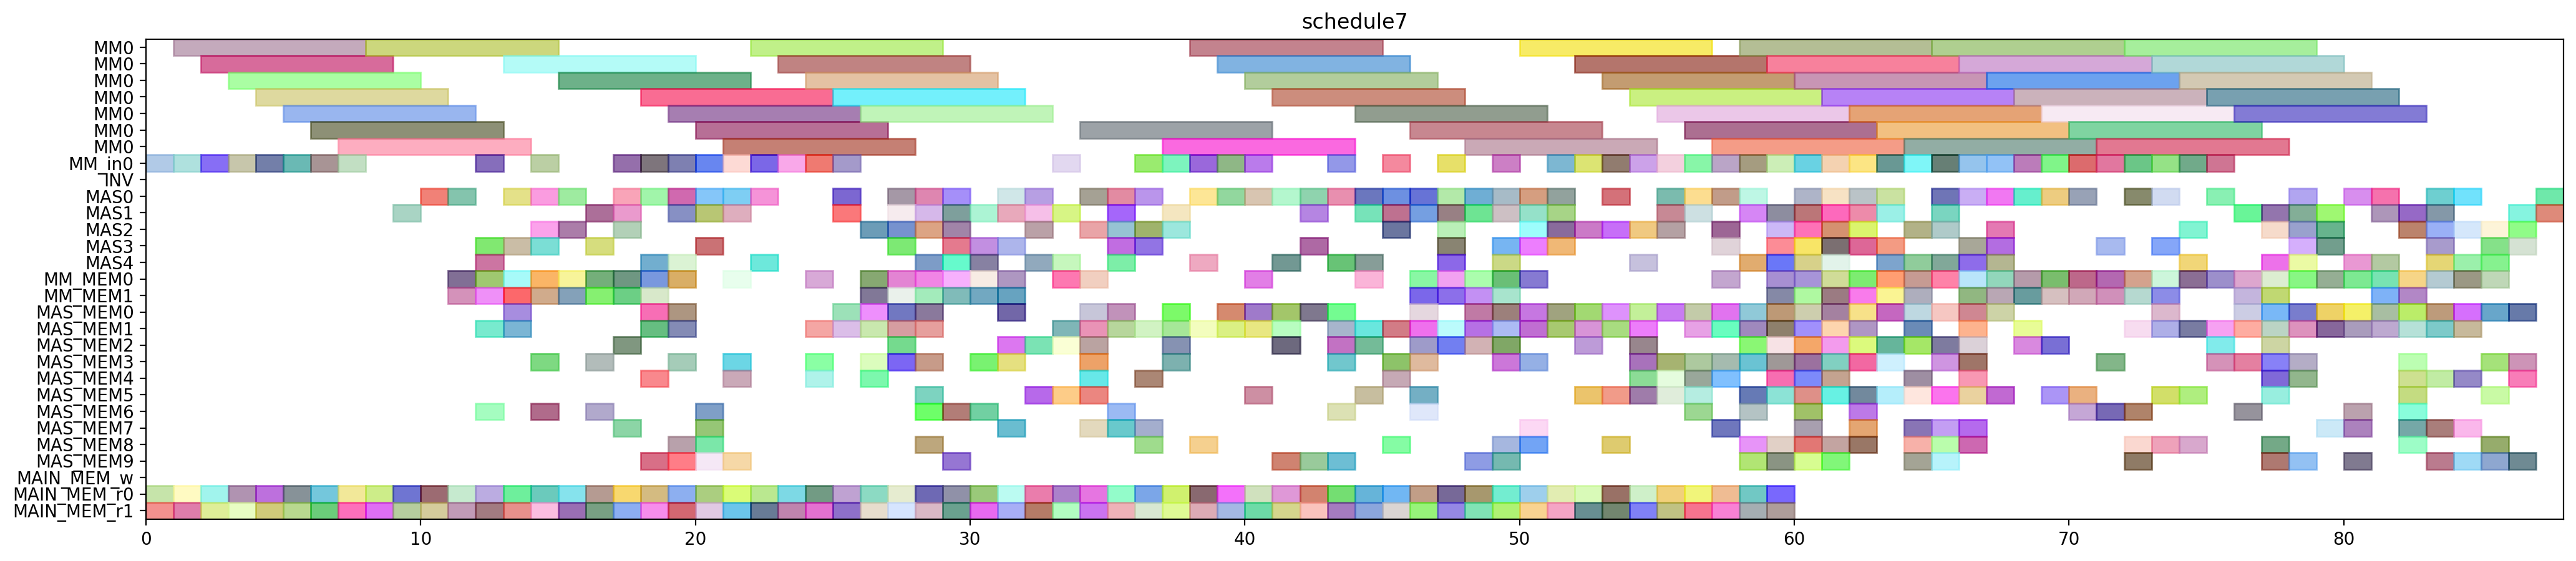

This chart was generated by the following Python code:
from pyschedule import Scenario, solvers, plotters, alt


def solve():
	horizon = 174
	S = Scenario("schedule7", horizon=horizon)

	# resource
	MM = S.Resources('MM', num=1, size=7)
	MM_in = S.Resources('MM_in', num=1)
	INV = S.Resource('INV')
	MAS = S.Resources('MAS', num=5, size=1, periods=range(1, horizon))
	MM_MEM = S.Resources('MM_MEM', num=2)
	MAS_MEM = S.Resources('MAS_MEM', num=10)
	MAIN_MEM_w = S.Resource('MAIN_MEM_w', size=1)
	MAIN_MEM_r = S.Resources('MAIN_MEM_r', num=2)

	# result of previous scheduling
	c_t1_t1_t1_in = S.Task('c_t1_t1_t1_in', length=1, delay_cost=1)
	S += c_t1_t1_t1_in >= 0
	c_t1_t1_t1_in += MM_in[0]

	c_t1_t1_t1_mem0 = S.Task('c_t1_t1_t1_mem0', length=1, delay_cost=1)
	S += c_t1_t1_t1_mem0 >= 0
	c_t1_t1_t1_mem0 += MAIN_MEM_r[0]

	c_t1_t1_t1_mem1 = S.Task('c_t1_t1_t1_mem1', length=1, delay_cost=1)
	S += c_t1_t1_t1_mem1 >= 0
	c_t1_t1_t1_mem1 += MAIN_MEM_r[1]

	c_t0_t0_t0_in = S.Task('c_t0_t0_t0_in', length=1, delay_cost=1)
	S += c_t0_t0_t0_in >= 1
	c_t0_t0_t0_in += MM_in[0]

	c_t0_t0_t0_mem0 = S.Task('c_t0_t0_t0_mem0', length=1, delay_cost=1)
	S += c_t0_t0_t0_mem0 >= 1
	c_t0_t0_t0_mem0 += MAIN_MEM_r[0]

	c_t0_t0_t0_mem1 = S.Task('c_t0_t0_t0_mem1', length=1, delay_cost=1)
	S += c_t0_t0_t0_mem1 >= 1
	c_t0_t0_t0_mem1 += MAIN_MEM_r[1]

	c_t1_t1_t1 = S.Task('c_t1_t1_t1', length=7, delay_cost=1)
	S += c_t1_t1_t1 >= 1
	c_t1_t1_t1 += MM[0]

	c_t0_t0_t0 = S.Task('c_t0_t0_t0', length=7, delay_cost=1)
	S += c_t0_t0_t0 >= 2
	c_t0_t0_t0 += MM[0]

	c_t0_t1_t1_in = S.Task('c_t0_t1_t1_in', length=1, delay_cost=1)
	S += c_t0_t1_t1_in >= 2
	c_t0_t1_t1_in += MM_in[0]

	c_t0_t1_t1_mem0 = S.Task('c_t0_t1_t1_mem0', length=1, delay_cost=1)
	S += c_t0_t1_t1_mem0 >= 2
	c_t0_t1_t1_mem0 += MAIN_MEM_r[0]

	c_t0_t1_t1_mem1 = S.Task('c_t0_t1_t1_mem1', length=1, delay_cost=1)
	S += c_t0_t1_t1_mem1 >= 2
	c_t0_t1_t1_mem1 += MAIN_MEM_r[1]

	c_t0_t1_t1 = S.Task('c_t0_t1_t1', length=7, delay_cost=1)
	S += c_t0_t1_t1 >= 3
	c_t0_t1_t1 += MM[0]

	c_t1_t0_t0_in = S.Task('c_t1_t0_t0_in', length=1, delay_cost=1)
	S += c_t1_t0_t0_in >= 3
	c_t1_t0_t0_in += MM_in[0]

	c_t1_t0_t0_mem0 = S.Task('c_t1_t0_t0_mem0', length=1, delay_cost=1)
	S += c_t1_t0_t0_mem0 >= 3
	c_t1_t0_t0_mem0 += MAIN_MEM_r[0]

	c_t1_t0_t0_mem1 = S.Task('c_t1_t0_t0_mem1', length=1, delay_cost=1)
	S += c_t1_t0_t0_mem1 >= 3
	c_t1_t0_t0_mem1 += MAIN_MEM_r[1]

	c_t0_t0_t1_in = S.Task('c_t0_t0_t1_in', length=1, delay_cost=1)
	S += c_t0_t0_t1_in >= 4
	c_t0_t0_t1_in += MM_in[0]

	c_t0_t0_t1_mem0 = S.Task('c_t0_t0_t1_mem0', length=1, delay_cost=1)
	S += c_t0_t0_t1_mem0 >= 4
	c_t0_t0_t1_mem0 += MAIN_MEM_r[0]

	c_t0_t0_t1_mem1 = S.Task('c_t0_t0_t1_mem1', length=1, delay_cost=1)
	S += c_t0_t0_t1_mem1 >= 4
	c_t0_t0_t1_mem1 += MAIN_MEM_r[1]

	c_t1_t0_t0 = S.Task('c_t1_t0_t0', length=7, delay_cost=1)
	S += c_t1_t0_t0 >= 4
	c_t1_t0_t0 += MM[0]

	c_t0_t0_t1 = S.Task('c_t0_t0_t1', length=7, delay_cost=1)
	S += c_t0_t0_t1 >= 5
	c_t0_t0_t1 += MM[0]

	c_t1_t1_t0_in = S.Task('c_t1_t1_t0_in', length=1, delay_cost=1)
	S += c_t1_t1_t0_in >= 5
	c_t1_t1_t0_in += MM_in[0]

	c_t1_t1_t0_mem0 = S.Task('c_t1_t1_t0_mem0', length=1, delay_cost=1)
	S += c_t1_t1_t0_mem0 >= 5
	c_t1_t1_t0_mem0 += MAIN_MEM_r[0]

	c_t1_t1_t0_mem1 = S.Task('c_t1_t1_t0_mem1', length=1, delay_cost=1)
	S += c_t1_t1_t0_mem1 >= 5
	c_t1_t1_t0_mem1 += MAIN_MEM_r[1]

	c_t1_t0_t1_in = S.Task('c_t1_t0_t1_in', length=1, delay_cost=1)
	S += c_t1_t0_t1_in >= 6
	c_t1_t0_t1_in += MM_in[0]

	c_t1_t0_t1_mem0 = S.Task('c_t1_t0_t1_mem0', length=1, delay_cost=1)
	S += c_t1_t0_t1_mem0 >= 6
	c_t1_t0_t1_mem0 += MAIN_MEM_r[0]

	c_t1_t0_t1_mem1 = S.Task('c_t1_t0_t1_mem1', length=1, delay_cost=1)
	S += c_t1_t0_t1_mem1 >= 6
	c_t1_t0_t1_mem1 += MAIN_MEM_r[1]

	c_t1_t1_t0 = S.Task('c_t1_t1_t0', length=7, delay_cost=1)
	S += c_t1_t1_t0 >= 6
	c_t1_t1_t0 += MM[0]

	c_t0_t1_t0_in = S.Task('c_t0_t1_t0_in', length=1, delay_cost=1)
	S += c_t0_t1_t0_in >= 7
	c_t0_t1_t0_in += MM_in[0]

	c_t0_t1_t0_mem0 = S.Task('c_t0_t1_t0_mem0', length=1, delay_cost=1)
	S += c_t0_t1_t0_mem0 >= 7
	c_t0_t1_t0_mem0 += MAIN_MEM_r[0]

	c_t0_t1_t0_mem1 = S.Task('c_t0_t1_t0_mem1', length=1, delay_cost=1)
	S += c_t0_t1_t0_mem1 >= 7
	c_t0_t1_t0_mem1 += MAIN_MEM_r[1]

	c_t1_t0_t1 = S.Task('c_t1_t0_t1', length=7, delay_cost=1)
	S += c_t1_t0_t1 >= 7
	c_t1_t0_t1 += MM[0]

	c_t0_t0_t3_mem0 = S.Task('c_t0_t0_t3_mem0', length=1, delay_cost=1)
	S += c_t0_t0_t3_mem0 >= 8
	c_t0_t0_t3_mem0 += MAIN_MEM_r[0]

	c_t0_t0_t3_mem1 = S.Task('c_t0_t0_t3_mem1', length=1, delay_cost=1)
	S += c_t0_t0_t3_mem1 >= 8
	c_t0_t0_t3_mem1 += MAIN_MEM_r[1]

	c_t0_t1_t0 = S.Task('c_t0_t1_t0', length=7, delay_cost=1)
	S += c_t0_t1_t0 >= 8
	c_t0_t1_t0 += MM[0]

	c_t0_t0_t3 = S.Task('c_t0_t0_t3', length=1, delay_cost=1)
	S += c_t0_t0_t3 >= 9
	c_t0_t0_t3 += MAS[1]

	c_t0_t21_mem0 = S.Task('c_t0_t21_mem0', length=1, delay_cost=1)
	S += c_t0_t21_mem0 >= 9
	c_t0_t21_mem0 += MAIN_MEM_r[0]

	c_t0_t21_mem1 = S.Task('c_t0_t21_mem1', length=1, delay_cost=1)
	S += c_t0_t21_mem1 >= 9
	c_t0_t21_mem1 += MAIN_MEM_r[1]

	c_t0_t21 = S.Task('c_t0_t21', length=1, delay_cost=1)
	S += c_t0_t21 >= 10
	c_t0_t21 += MAS[0]

	c_t1_t1_t3_mem0 = S.Task('c_t1_t1_t3_mem0', length=1, delay_cost=1)
	S += c_t1_t1_t3_mem0 >= 10
	c_t1_t1_t3_mem0 += MAIN_MEM_r[0]

	c_t1_t1_t3_mem1 = S.Task('c_t1_t1_t3_mem1', length=1, delay_cost=1)
	S += c_t1_t1_t3_mem1 >= 10
	c_t1_t1_t3_mem1 += MAIN_MEM_r[1]

	c_t0_t0_t5_mem0 = S.Task('c_t0_t0_t5_mem0', length=1, delay_cost=1)
	S += c_t0_t0_t5_mem0 >= 11
	c_t0_t0_t5_mem0 += MM_MEM[0]

	c_t0_t0_t5_mem1 = S.Task('c_t0_t0_t5_mem1', length=1, delay_cost=1)
	S += c_t0_t0_t5_mem1 >= 11
	c_t0_t0_t5_mem1 += MM_MEM[1]

	c_t1_t1_t2_mem0 = S.Task('c_t1_t1_t2_mem0', length=1, delay_cost=1)
	S += c_t1_t1_t2_mem0 >= 11
	c_t1_t1_t2_mem0 += MAIN_MEM_r[0]

	c_t1_t1_t2_mem1 = S.Task('c_t1_t1_t2_mem1', length=1, delay_cost=1)
	S += c_t1_t1_t2_mem1 >= 11
	c_t1_t1_t2_mem1 += MAIN_MEM_r[1]

	c_t1_t1_t3 = S.Task('c_t1_t1_t3', length=1, delay_cost=1)
	S += c_t1_t1_t3 >= 11
	c_t1_t1_t3 += MAS[0]

	c_t0_t00_mem0 = S.Task('c_t0_t00_mem0', length=1, delay_cost=1)
	S += c_t0_t00_mem0 >= 12
	c_t0_t00_mem0 += MM_MEM[0]

	c_t0_t00_mem1 = S.Task('c_t0_t00_mem1', length=1, delay_cost=1)
	S += c_t0_t00_mem1 >= 12
	c_t0_t00_mem1 += MM_MEM[1]

	c_t0_t0_t5 = S.Task('c_t0_t0_t5', length=1, delay_cost=1)
	S += c_t0_t0_t5 >= 12
	c_t0_t0_t5 += MAS[4]

	c_t0_t20_mem0 = S.Task('c_t0_t20_mem0', length=1, delay_cost=1)
	S += c_t0_t20_mem0 >= 12
	c_t0_t20_mem0 += MAIN_MEM_r[0]

	c_t0_t20_mem1 = S.Task('c_t0_t20_mem1', length=1, delay_cost=1)
	S += c_t0_t20_mem1 >= 12
	c_t0_t20_mem1 += MAIN_MEM_r[1]

	c_t1_t1_t2 = S.Task('c_t1_t1_t2', length=1, delay_cost=1)
	S += c_t1_t1_t2 >= 12
	c_t1_t1_t2 += MAS[3]

	c_t1_t1_t4_in = S.Task('c_t1_t1_t4_in', length=1, delay_cost=1)
	S += c_t1_t1_t4_in >= 12
	c_t1_t1_t4_in += MM_in[0]

	c_t1_t1_t4_mem0 = S.Task('c_t1_t1_t4_mem0', length=1, delay_cost=1)
	S += c_t1_t1_t4_mem0 >= 12
	c_t1_t1_t4_mem0 += MAS_MEM[6]

	c_t1_t1_t4_mem1 = S.Task('c_t1_t1_t4_mem1', length=1, delay_cost=1)
	S += c_t1_t1_t4_mem1 >= 12
	c_t1_t1_t4_mem1 += MAS_MEM[1]

	c_t0_t00 = S.Task('c_t0_t00', length=1, delay_cost=1)
	S += c_t0_t00 >= 13
	c_t0_t00 += MAS[3]

	c_t0_t0_t2_mem0 = S.Task('c_t0_t0_t2_mem0', length=1, delay_cost=1)
	S += c_t0_t0_t2_mem0 >= 13
	c_t0_t0_t2_mem0 += MAIN_MEM_r[0]

	c_t0_t0_t2_mem1 = S.Task('c_t0_t0_t2_mem1', length=1, delay_cost=1)
	S += c_t0_t0_t2_mem1 >= 13
	c_t0_t0_t2_mem1 += MAIN_MEM_r[1]

	c_t0_t20 = S.Task('c_t0_t20', length=1, delay_cost=1)
	S += c_t0_t20 >= 13
	c_t0_t20 += MAS[0]

	c_t0_t4_t2_mem0 = S.Task('c_t0_t4_t2_mem0', length=1, delay_cost=1)
	S += c_t0_t4_t2_mem0 >= 13
	c_t0_t4_t2_mem0 += MAS_MEM[0]

	c_t0_t4_t2_mem1 = S.Task('c_t0_t4_t2_mem1', length=1, delay_cost=1)
	S += c_t0_t4_t2_mem1 >= 13
	c_t0_t4_t2_mem1 += MAS_MEM[1]

	c_t1_t00_mem0 = S.Task('c_t1_t00_mem0', length=1, delay_cost=1)
	S += c_t1_t00_mem0 >= 13
	c_t1_t00_mem0 += MM_MEM[0]

	c_t1_t00_mem1 = S.Task('c_t1_t00_mem1', length=1, delay_cost=1)
	S += c_t1_t00_mem1 >= 13
	c_t1_t00_mem1 += MM_MEM[1]

	c_t1_t1_t4 = S.Task('c_t1_t1_t4', length=7, delay_cost=1)
	S += c_t1_t1_t4 >= 13
	c_t1_t1_t4 += MM[0]

	c_t0_t0_t2 = S.Task('c_t0_t0_t2', length=1, delay_cost=1)
	S += c_t0_t0_t2 >= 14
	c_t0_t0_t2 += MAS[3]

	c_t0_t0_t4_in = S.Task('c_t0_t0_t4_in', length=1, delay_cost=1)
	S += c_t0_t0_t4_in >= 14
	c_t0_t0_t4_in += MM_in[0]

	c_t0_t0_t4_mem0 = S.Task('c_t0_t0_t4_mem0', length=1, delay_cost=1)
	S += c_t0_t0_t4_mem0 >= 14
	c_t0_t0_t4_mem0 += MAS_MEM[6]

	c_t0_t0_t4_mem1 = S.Task('c_t0_t0_t4_mem1', length=1, delay_cost=1)
	S += c_t0_t0_t4_mem1 >= 14
	c_t0_t0_t4_mem1 += MAS_MEM[3]

	c_t0_t1_t5_mem0 = S.Task('c_t0_t1_t5_mem0', length=1, delay_cost=1)
	S += c_t0_t1_t5_mem0 >= 14
	c_t0_t1_t5_mem0 += MM_MEM[0]

	c_t0_t1_t5_mem1 = S.Task('c_t0_t1_t5_mem1', length=1, delay_cost=1)
	S += c_t0_t1_t5_mem1 >= 14
	c_t0_t1_t5_mem1 += MM_MEM[1]

	c_t0_t4_t2 = S.Task('c_t0_t4_t2', length=1, delay_cost=1)
	S += c_t0_t4_t2 >= 14
	c_t0_t4_t2 += MAS[0]

	c_t1_t00 = S.Task('c_t1_t00', length=1, delay_cost=1)
	S += c_t1_t00 >= 14
	c_t1_t00 += MAS[2]

	c_t1_t0_t2_mem0 = S.Task('c_t1_t0_t2_mem0', length=1, delay_cost=1)
	S += c_t1_t0_t2_mem0 >= 14
	c_t1_t0_t2_mem0 += MAIN_MEM_r[0]

	c_t1_t0_t2_mem1 = S.Task('c_t1_t0_t2_mem1', length=1, delay_cost=1)
	S += c_t1_t0_t2_mem1 >= 14
	c_t1_t0_t2_mem1 += MAIN_MEM_r[1]

	c_t0_t0_t4 = S.Task('c_t0_t0_t4', length=7, delay_cost=1)
	S += c_t0_t0_t4 >= 15
	c_t0_t0_t4 += MM[0]

	c_t0_t10_mem0 = S.Task('c_t0_t10_mem0', length=1, delay_cost=1)
	S += c_t0_t10_mem0 >= 15
	c_t0_t10_mem0 += MM_MEM[0]

	c_t0_t10_mem1 = S.Task('c_t0_t10_mem1', length=1, delay_cost=1)
	S += c_t0_t10_mem1 >= 15
	c_t0_t10_mem1 += MM_MEM[1]

	c_t0_t1_t3_mem0 = S.Task('c_t0_t1_t3_mem0', length=1, delay_cost=1)
	S += c_t0_t1_t3_mem0 >= 15
	c_t0_t1_t3_mem0 += MAIN_MEM_r[0]

	c_t0_t1_t3_mem1 = S.Task('c_t0_t1_t3_mem1', length=1, delay_cost=1)
	S += c_t0_t1_t3_mem1 >= 15
	c_t0_t1_t3_mem1 += MAIN_MEM_r[1]

	c_t0_t1_t5 = S.Task('c_t0_t1_t5', length=1, delay_cost=1)
	S += c_t0_t1_t5 >= 15
	c_t0_t1_t5 += MAS[0]

	c_t1_t0_t2 = S.Task('c_t1_t0_t2', length=1, delay_cost=1)
	S += c_t1_t0_t2 >= 15
	c_t1_t0_t2 += MAS[2]

	c_t0_t10 = S.Task('c_t0_t10', length=1, delay_cost=1)
	S += c_t0_t10 >= 16
	c_t0_t10 += MAS[1]

	c_t0_t1_t2_mem0 = S.Task('c_t0_t1_t2_mem0', length=1, delay_cost=1)
	S += c_t0_t1_t2_mem0 >= 16
	c_t0_t1_t2_mem0 += MAIN_MEM_r[0]

	c_t0_t1_t2_mem1 = S.Task('c_t0_t1_t2_mem1', length=1, delay_cost=1)
	S += c_t0_t1_t2_mem1 >= 16
	c_t0_t1_t2_mem1 += MAIN_MEM_r[1]

	c_t0_t1_t3 = S.Task('c_t0_t1_t3', length=1, delay_cost=1)
	S += c_t0_t1_t3 >= 16
	c_t0_t1_t3 += MAS[3]

	c_t0_t50_mem0 = S.Task('c_t0_t50_mem0', length=1, delay_cost=1)
	S += c_t0_t50_mem0 >= 16
	c_t0_t50_mem0 += MAS_MEM[6]

	c_t0_t50_mem1 = S.Task('c_t0_t50_mem1', length=1, delay_cost=1)
	S += c_t0_t50_mem1 >= 16
	c_t0_t50_mem1 += MAS_MEM[3]

	c_t1_t0_t5_mem0 = S.Task('c_t1_t0_t5_mem0', length=1, delay_cost=1)
	S += c_t1_t0_t5_mem0 >= 16
	c_t1_t0_t5_mem0 += MM_MEM[0]

	c_t1_t0_t5_mem1 = S.Task('c_t1_t0_t5_mem1', length=1, delay_cost=1)
	S += c_t1_t0_t5_mem1 >= 16
	c_t1_t0_t5_mem1 += MM_MEM[1]

	c_t0_t1_t2 = S.Task('c_t0_t1_t2', length=1, delay_cost=1)
	S += c_t0_t1_t2 >= 17
	c_t0_t1_t2 += MAS[1]

	c_t0_t1_t4_in = S.Task('c_t0_t1_t4_in', length=1, delay_cost=1)
	S += c_t0_t1_t4_in >= 17
	c_t0_t1_t4_in += MM_in[0]

	c_t0_t1_t4_mem0 = S.Task('c_t0_t1_t4_mem0', length=1, delay_cost=1)
	S += c_t0_t1_t4_mem0 >= 17
	c_t0_t1_t4_mem0 += MAS_MEM[2]

	c_t0_t1_t4_mem1 = S.Task('c_t0_t1_t4_mem1', length=1, delay_cost=1)
	S += c_t0_t1_t4_mem1 >= 17
	c_t0_t1_t4_mem1 += MAS_MEM[7]

	c_t0_t31_mem0 = S.Task('c_t0_t31_mem0', length=1, delay_cost=1)
	S += c_t0_t31_mem0 >= 17
	c_t0_t31_mem0 += MAIN_MEM_r[0]

	c_t0_t31_mem1 = S.Task('c_t0_t31_mem1', length=1, delay_cost=1)
	S += c_t0_t31_mem1 >= 17
	c_t0_t31_mem1 += MAIN_MEM_r[1]

	c_t0_t50 = S.Task('c_t0_t50', length=1, delay_cost=1)
	S += c_t0_t50 >= 17
	c_t0_t50 += MAS[0]

	c_t1_t0_t5 = S.Task('c_t1_t0_t5', length=1, delay_cost=1)
	S += c_t1_t0_t5 >= 17
	c_t1_t0_t5 += MAS[2]

	c_t1_t10_mem0 = S.Task('c_t1_t10_mem0', length=1, delay_cost=1)
	S += c_t1_t10_mem0 >= 17
	c_t1_t10_mem0 += MM_MEM[0]

	c_t1_t10_mem1 = S.Task('c_t1_t10_mem1', length=1, delay_cost=1)
	S += c_t1_t10_mem1 >= 17
	c_t1_t10_mem1 += MM_MEM[1]

	c_t0_t1_t4 = S.Task('c_t0_t1_t4', length=7, delay_cost=1)
	S += c_t0_t1_t4 >= 18
	c_t0_t1_t4 += MM[0]

	c_t0_t30_mem0 = S.Task('c_t0_t30_mem0', length=1, delay_cost=1)
	S += c_t0_t30_mem0 >= 18
	c_t0_t30_mem0 += MAIN_MEM_r[0]

	c_t0_t30_mem1 = S.Task('c_t0_t30_mem1', length=1, delay_cost=1)
	S += c_t0_t30_mem1 >= 18
	c_t0_t30_mem1 += MAIN_MEM_r[1]

	c_t0_t31 = S.Task('c_t0_t31', length=1, delay_cost=1)
	S += c_t0_t31 >= 18
	c_t0_t31 += MAS[0]

	c_t0_t4_t1_in = S.Task('c_t0_t4_t1_in', length=1, delay_cost=1)
	S += c_t0_t4_t1_in >= 18
	c_t0_t4_t1_in += MM_in[0]

	c_t0_t4_t1_mem0 = S.Task('c_t0_t4_t1_mem0', length=1, delay_cost=1)
	S += c_t0_t4_t1_mem0 >= 18
	c_t0_t4_t1_mem0 += MAS_MEM[0]

	c_t0_t4_t1_mem1 = S.Task('c_t0_t4_t1_mem1', length=1, delay_cost=1)
	S += c_t0_t4_t1_mem1 >= 18
	c_t0_t4_t1_mem1 += MAS_MEM[1]

	c_t1_t10 = S.Task('c_t1_t10', length=1, delay_cost=1)
	S += c_t1_t10 >= 18
	c_t1_t10 += MAS[4]

	c_t1_t1_t5_mem0 = S.Task('c_t1_t1_t5_mem0', length=1, delay_cost=1)
	S += c_t1_t1_t5_mem0 >= 18
	c_t1_t1_t5_mem0 += MM_MEM[0]

	c_t1_t1_t5_mem1 = S.Task('c_t1_t1_t5_mem1', length=1, delay_cost=1)
	S += c_t1_t1_t5_mem1 >= 18
	c_t1_t1_t5_mem1 += MM_MEM[1]

	c_t1_t50_mem0 = S.Task('c_t1_t50_mem0', length=1, delay_cost=1)
	S += c_t1_t50_mem0 >= 18
	c_t1_t50_mem0 += MAS_MEM[4]

	c_t1_t50_mem1 = S.Task('c_t1_t50_mem1', length=1, delay_cost=1)
	S += c_t1_t50_mem1 >= 18
	c_t1_t50_mem1 += MAS_MEM[9]

	c_t0_t30 = S.Task('c_t0_t30', length=1, delay_cost=1)
	S += c_t0_t30 >= 19
	c_t0_t30 += MAS[4]

	c_t0_t4_t0_in = S.Task('c_t0_t4_t0_in', length=1, delay_cost=1)
	S += c_t0_t4_t0_in >= 19
	c_t0_t4_t0_in += MM_in[0]

	c_t0_t4_t0_mem0 = S.Task('c_t0_t4_t0_mem0', length=1, delay_cost=1)
	S += c_t0_t4_t0_mem0 >= 19
	c_t0_t4_t0_mem0 += MAS_MEM[0]

	c_t0_t4_t0_mem1 = S.Task('c_t0_t4_t0_mem1', length=1, delay_cost=1)
	S += c_t0_t4_t0_mem1 >= 19
	c_t0_t4_t0_mem1 += MAS_MEM[9]

	c_t0_t4_t1 = S.Task('c_t0_t4_t1', length=7, delay_cost=1)
	S += c_t0_t4_t1 >= 19
	c_t0_t4_t1 += MM[0]

	c_t0_t4_t3_mem0 = S.Task('c_t0_t4_t3_mem0', length=1, delay_cost=1)
	S += c_t0_t4_t3_mem0 >= 19
	c_t0_t4_t3_mem0 += MAS_MEM[8]

	c_t0_t4_t3_mem1 = S.Task('c_t0_t4_t3_mem1', length=1, delay_cost=1)
	S += c_t0_t4_t3_mem1 >= 19
	c_t0_t4_t3_mem1 += MAS_MEM[1]

	c_t1_t0_t3_mem0 = S.Task('c_t1_t0_t3_mem0', length=1, delay_cost=1)
	S += c_t1_t0_t3_mem0 >= 19
	c_t1_t0_t3_mem0 += MAIN_MEM_r[0]

	c_t1_t0_t3_mem1 = S.Task('c_t1_t0_t3_mem1', length=1, delay_cost=1)
	S += c_t1_t0_t3_mem1 >= 19
	c_t1_t0_t3_mem1 += MAIN_MEM_r[1]

	c_t1_t11_mem0 = S.Task('c_t1_t11_mem0', length=1, delay_cost=1)
	S += c_t1_t11_mem0 >= 19
	c_t1_t11_mem0 += MM_MEM[0]

	c_t1_t11_mem1 = S.Task('c_t1_t11_mem1', length=1, delay_cost=1)
	S += c_t1_t11_mem1 >= 19
	c_t1_t11_mem1 += MAS_MEM[3]

	c_t1_t1_t5 = S.Task('c_t1_t1_t5', length=1, delay_cost=1)
	S += c_t1_t1_t5 >= 19
	c_t1_t1_t5 += MAS[1]

	c_t1_t50 = S.Task('c_t1_t50', length=1, delay_cost=1)
	S += c_t1_t50 >= 19
	c_t1_t50 += MAS[0]

	c_t0_t4_t0 = S.Task('c_t0_t4_t0', length=7, delay_cost=1)
	S += c_t0_t4_t0 >= 20
	c_t0_t4_t0 += MM[0]

	c_t0_t4_t3 = S.Task('c_t0_t4_t3', length=1, delay_cost=1)
	S += c_t0_t4_t3 >= 20
	c_t0_t4_t3 += MAS[0]

	c_t1_s00_mem0 = S.Task('c_t1_s00_mem0', length=1, delay_cost=1)
	S += c_t1_s00_mem0 >= 20
	c_t1_s00_mem0 += MAS_MEM[8]

	c_t1_s00_mem1 = S.Task('c_t1_s00_mem1', length=1, delay_cost=1)
	S += c_t1_s00_mem1 >= 20
	c_t1_s00_mem1 += MAS_MEM[7]

	c_t1_s01_mem0 = S.Task('c_t1_s01_mem0', length=1, delay_cost=1)
	S += c_t1_s01_mem0 >= 20
	c_t1_s01_mem0 += MAS_MEM[6]

	c_t1_s01_mem1 = S.Task('c_t1_s01_mem1', length=1, delay_cost=1)
	S += c_t1_s01_mem1 >= 20
	c_t1_s01_mem1 += MAS_MEM[9]

	c_t1_t0_t3 = S.Task('c_t1_t0_t3', length=1, delay_cost=1)
	S += c_t1_t0_t3 >= 20
	c_t1_t0_t3 += MAS[1]

	c_t1_t11 = S.Task('c_t1_t11', length=1, delay_cost=1)
	S += c_t1_t11 >= 20
	c_t1_t11 += MAS[3]

	c_t2_t1_t1_in = S.Task('c_t2_t1_t1_in', length=1, delay_cost=1)
	S += c_t2_t1_t1_in >= 20
	c_t2_t1_t1_in += MM_in[0]

	c_t2_t1_t1_mem0 = S.Task('c_t2_t1_t1_mem0', length=1, delay_cost=1)
	S += c_t2_t1_t1_mem0 >= 20
	c_t2_t1_t1_mem0 += MAIN_MEM_r[0]

	c_t2_t1_t1_mem1 = S.Task('c_t2_t1_t1_mem1', length=1, delay_cost=1)
	S += c_t2_t1_t1_mem1 >= 20
	c_t2_t1_t1_mem1 += MAIN_MEM_r[1]

	c_t0_t01_mem0 = S.Task('c_t0_t01_mem0', length=1, delay_cost=1)
	S += c_t0_t01_mem0 >= 21
	c_t0_t01_mem0 += MM_MEM[0]

	c_t0_t01_mem1 = S.Task('c_t0_t01_mem1', length=1, delay_cost=1)
	S += c_t0_t01_mem1 >= 21
	c_t0_t01_mem1 += MAS_MEM[9]

	c_t1_s00 = S.Task('c_t1_s00', length=1, delay_cost=1)
	S += c_t1_s00 >= 21
	c_t1_s00 += MAS[1]

	c_t1_s01 = S.Task('c_t1_s01', length=1, delay_cost=1)
	S += c_t1_s01 >= 21
	c_t1_s01 += MAS[0]

	c_t2_t1_t0_in = S.Task('c_t2_t1_t0_in', length=1, delay_cost=1)
	S += c_t2_t1_t0_in >= 21
	c_t2_t1_t0_in += MM_in[0]

	c_t2_t1_t0_mem0 = S.Task('c_t2_t1_t0_mem0', length=1, delay_cost=1)
	S += c_t2_t1_t0_mem0 >= 21
	c_t2_t1_t0_mem0 += MAIN_MEM_r[0]

	c_t2_t1_t0_mem1 = S.Task('c_t2_t1_t0_mem1', length=1, delay_cost=1)
	S += c_t2_t1_t0_mem1 >= 21
	c_t2_t1_t0_mem1 += MAIN_MEM_r[1]

	c_t2_t1_t1 = S.Task('c_t2_t1_t1', length=7, delay_cost=1)
	S += c_t2_t1_t1 >= 21
	c_t2_t1_t1 += MM[0]

	c_t0_t01 = S.Task('c_t0_t01', length=1, delay_cost=1)
	S += c_t0_t01 >= 22
	c_t0_t01 += MAS[0]

	c_t2_t0_t1_in = S.Task('c_t2_t0_t1_in', length=1, delay_cost=1)
	S += c_t2_t0_t1_in >= 22
	c_t2_t0_t1_in += MM_in[0]

	c_t2_t0_t1_mem0 = S.Task('c_t2_t0_t1_mem0', length=1, delay_cost=1)
	S += c_t2_t0_t1_mem0 >= 22
	c_t2_t0_t1_mem0 += MAIN_MEM_r[0]

	c_t2_t0_t1_mem1 = S.Task('c_t2_t0_t1_mem1', length=1, delay_cost=1)
	S += c_t2_t0_t1_mem1 >= 22
	c_t2_t0_t1_mem1 += MAIN_MEM_r[1]

	c_t2_t1_t0 = S.Task('c_t2_t1_t0', length=7, delay_cost=1)
	S += c_t2_t1_t0 >= 22
	c_t2_t1_t0 += MM[0]

	c_t2_t0_t0_in = S.Task('c_t2_t0_t0_in', length=1, delay_cost=1)
	S += c_t2_t0_t0_in >= 23
	c_t2_t0_t0_in += MM_in[0]

	c_t2_t0_t0_mem0 = S.Task('c_t2_t0_t0_mem0', length=1, delay_cost=1)
	S += c_t2_t0_t0_mem0 >= 23
	c_t2_t0_t0_mem0 += MAIN_MEM_r[0]

	c_t2_t0_t0_mem1 = S.Task('c_t2_t0_t0_mem1', length=1, delay_cost=1)
	S += c_t2_t0_t0_mem1 >= 23
	c_t2_t0_t0_mem1 += MAIN_MEM_r[1]

	c_t2_t0_t1 = S.Task('c_t2_t0_t1', length=7, delay_cost=1)
	S += c_t2_t0_t1 >= 23
	c_t2_t0_t1 += MM[0]

	c_t0_t11_mem0 = S.Task('c_t0_t11_mem0', length=1, delay_cost=1)
	S += c_t0_t11_mem0 >= 24
	c_t0_t11_mem0 += MM_MEM[0]

	c_t0_t11_mem1 = S.Task('c_t0_t11_mem1', length=1, delay_cost=1)
	S += c_t0_t11_mem1 >= 24
	c_t0_t11_mem1 += MAS_MEM[1]

	c_t1_t0_t4_in = S.Task('c_t1_t0_t4_in', length=1, delay_cost=1)
	S += c_t1_t0_t4_in >= 24
	c_t1_t0_t4_in += MM_in[0]

	c_t1_t0_t4_mem0 = S.Task('c_t1_t0_t4_mem0', length=1, delay_cost=1)
	S += c_t1_t0_t4_mem0 >= 24
	c_t1_t0_t4_mem0 += MAS_MEM[4]

	c_t1_t0_t4_mem1 = S.Task('c_t1_t0_t4_mem1', length=1, delay_cost=1)
	S += c_t1_t0_t4_mem1 >= 24
	c_t1_t0_t4_mem1 += MAS_MEM[3]

	c_t2_t0_t0 = S.Task('c_t2_t0_t0', length=7, delay_cost=1)
	S += c_t2_t0_t0 >= 24
	c_t2_t0_t0 += MM[0]

	c_t3011_mem0 = S.Task('c_t3011_mem0', length=1, delay_cost=1)
	S += c_t3011_mem0 >= 24
	c_t3011_mem0 += MAIN_MEM_r[0]

	c_t3011_mem1 = S.Task('c_t3011_mem1', length=1, delay_cost=1)
	S += c_t3011_mem1 >= 24
	c_t3011_mem1 += MAIN_MEM_r[1]

	c_t0_t11 = S.Task('c_t0_t11', length=1, delay_cost=1)
	S += c_t0_t11 >= 25
	c_t0_t11 += MAS[0]

	c_t0_t4_t4_in = S.Task('c_t0_t4_t4_in', length=1, delay_cost=1)
	S += c_t0_t4_t4_in >= 25
	c_t0_t4_t4_in += MM_in[0]

	c_t0_t4_t4_mem0 = S.Task('c_t0_t4_t4_mem0', length=1, delay_cost=1)
	S += c_t0_t4_t4_mem0 >= 25
	c_t0_t4_t4_mem0 += MAS_MEM[0]

	c_t0_t4_t4_mem1 = S.Task('c_t0_t4_t4_mem1', length=1, delay_cost=1)
	S += c_t0_t4_t4_mem1 >= 25
	c_t0_t4_t4_mem1 += MAS_MEM[1]

	c_t1_t0_t4 = S.Task('c_t1_t0_t4', length=7, delay_cost=1)
	S += c_t1_t0_t4 >= 25
	c_t1_t0_t4 += MM[0]

	c_t3001_mem0 = S.Task('c_t3001_mem0', length=1, delay_cost=1)
	S += c_t3001_mem0 >= 25
	c_t3001_mem0 += MAIN_MEM_r[0]

	c_t3001_mem1 = S.Task('c_t3001_mem1', length=1, delay_cost=1)
	S += c_t3001_mem1 >= 25
	c_t3001_mem1 += MAIN_MEM_r[1]

	c_t3011 = S.Task('c_t3011', length=1, delay_cost=1)
	S += c_t3011 >= 25
	c_t3011 += MAS[1]

	c_t0_t4_t4 = S.Task('c_t0_t4_t4', length=7, delay_cost=1)
	S += c_t0_t4_t4 >= 26
	c_t0_t4_t4 += MM[0]

	c_t0_t4_t5_mem0 = S.Task('c_t0_t4_t5_mem0', length=1, delay_cost=1)
	S += c_t0_t4_t5_mem0 >= 26
	c_t0_t4_t5_mem0 += MM_MEM[0]

	c_t0_t4_t5_mem1 = S.Task('c_t0_t4_t5_mem1', length=1, delay_cost=1)
	S += c_t0_t4_t5_mem1 >= 26
	c_t0_t4_t5_mem1 += MM_MEM[1]

	c_t0_t51_mem0 = S.Task('c_t0_t51_mem0', length=1, delay_cost=1)
	S += c_t0_t51_mem0 >= 26
	c_t0_t51_mem0 += MAS_MEM[0]

	c_t0_t51_mem1 = S.Task('c_t0_t51_mem1', length=1, delay_cost=1)
	S += c_t0_t51_mem1 >= 26
	c_t0_t51_mem1 += MAS_MEM[1]

	c_t2_t1_t3_mem0 = S.Task('c_t2_t1_t3_mem0', length=1, delay_cost=1)
	S += c_t2_t1_t3_mem0 >= 26
	c_t2_t1_t3_mem0 += MAIN_MEM_r[0]

	c_t2_t1_t3_mem1 = S.Task('c_t2_t1_t3_mem1', length=1, delay_cost=1)
	S += c_t2_t1_t3_mem1 >= 26
	c_t2_t1_t3_mem1 += MAIN_MEM_r[1]

	c_t3001 = S.Task('c_t3001', length=1, delay_cost=1)
	S += c_t3001 >= 26
	c_t3001 += MAS[2]

	c_t3_t21_mem0 = S.Task('c_t3_t21_mem0', length=1, delay_cost=1)
	S += c_t3_t21_mem0 >= 26
	c_t3_t21_mem0 += MAS_MEM[4]

	c_t3_t21_mem1 = S.Task('c_t3_t21_mem1', length=1, delay_cost=1)
	S += c_t3_t21_mem1 >= 26
	c_t3_t21_mem1 += MAS_MEM[3]

	c_t0_s00_mem0 = S.Task('c_t0_s00_mem0', length=1, delay_cost=1)
	S += c_t0_s00_mem0 >= 27
	c_t0_s00_mem0 += MAS_MEM[2]

	c_t0_s00_mem1 = S.Task('c_t0_s00_mem1', length=1, delay_cost=1)
	S += c_t0_s00_mem1 >= 27
	c_t0_s00_mem1 += MAS_MEM[1]

	c_t0_s01_mem0 = S.Task('c_t0_s01_mem0', length=1, delay_cost=1)
	S += c_t0_s01_mem0 >= 27
	c_t0_s01_mem0 += MAS_MEM[0]

	c_t0_s01_mem1 = S.Task('c_t0_s01_mem1', length=1, delay_cost=1)
	S += c_t0_s01_mem1 >= 27
	c_t0_s01_mem1 += MAS_MEM[3]

	c_t0_t40_mem0 = S.Task('c_t0_t40_mem0', length=1, delay_cost=1)
	S += c_t0_t40_mem0 >= 27
	c_t0_t40_mem0 += MM_MEM[0]

	c_t0_t40_mem1 = S.Task('c_t0_t40_mem1', length=1, delay_cost=1)
	S += c_t0_t40_mem1 >= 27
	c_t0_t40_mem1 += MM_MEM[1]

	c_t0_t4_t5 = S.Task('c_t0_t4_t5', length=1, delay_cost=1)
	S += c_t0_t4_t5 >= 27
	c_t0_t4_t5 += MAS[2]

	c_t0_t51 = S.Task('c_t0_t51', length=1, delay_cost=1)
	S += c_t0_t51 >= 27
	c_t0_t51 += MAS[3]

	c_t1_t30_mem0 = S.Task('c_t1_t30_mem0', length=1, delay_cost=1)
	S += c_t1_t30_mem0 >= 27
	c_t1_t30_mem0 += MAIN_MEM_r[0]

	c_t1_t30_mem1 = S.Task('c_t1_t30_mem1', length=1, delay_cost=1)
	S += c_t1_t30_mem1 >= 27
	c_t1_t30_mem1 += MAIN_MEM_r[1]

	c_t2_t1_t3 = S.Task('c_t2_t1_t3', length=1, delay_cost=1)
	S += c_t2_t1_t3 >= 27
	c_t2_t1_t3 += MAS[0]

	c_t3_t21 = S.Task('c_t3_t21', length=1, delay_cost=1)
	S += c_t3_t21 >= 27
	c_t3_t21 += MAS[1]

	c_t010_mem0 = S.Task('c_t010_mem0', length=1, delay_cost=1)
	S += c_t010_mem0 >= 28
	c_t010_mem0 += MAS_MEM[8]

	c_t010_mem1 = S.Task('c_t010_mem1', length=1, delay_cost=1)
	S += c_t010_mem1 >= 28
	c_t010_mem1 += MAS_MEM[1]

	c_t0_s00 = S.Task('c_t0_s00', length=1, delay_cost=1)
	S += c_t0_s00 >= 28
	c_t0_s00 += MAS[2]

	c_t0_s01 = S.Task('c_t0_s01', length=1, delay_cost=1)
	S += c_t0_s01 >= 28
	c_t0_s01 += MAS[1]

	c_t0_t40 = S.Task('c_t0_t40', length=1, delay_cost=1)
	S += c_t0_t40 >= 28
	c_t0_t40 += MAS[4]

	c_t1_t21_mem0 = S.Task('c_t1_t21_mem0', length=1, delay_cost=1)
	S += c_t1_t21_mem0 >= 28
	c_t1_t21_mem0 += MAIN_MEM_r[0]

	c_t1_t21_mem1 = S.Task('c_t1_t21_mem1', length=1, delay_cost=1)
	S += c_t1_t21_mem1 >= 28
	c_t1_t21_mem1 += MAIN_MEM_r[1]

	c_t1_t30 = S.Task('c_t1_t30', length=1, delay_cost=1)
	S += c_t1_t30 >= 28
	c_t1_t30 += MAS[0]

	c_t2_t1_t5_mem0 = S.Task('c_t2_t1_t5_mem0', length=1, delay_cost=1)
	S += c_t2_t1_t5_mem0 >= 28
	c_t2_t1_t5_mem0 += MM_MEM[0]

	c_t2_t1_t5_mem1 = S.Task('c_t2_t1_t5_mem1', length=1, delay_cost=1)
	S += c_t2_t1_t5_mem1 >= 28
	c_t2_t1_t5_mem1 += MM_MEM[1]

	c_t010 = S.Task('c_t010', length=1, delay_cost=1)
	S += c_t010 >= 29
	c_t010 += MAS[1]

	c_t1_t21 = S.Task('c_t1_t21', length=1, delay_cost=1)
	S += c_t1_t21 >= 29
	c_t1_t21 += MAS[4]

	c_t2_t10_mem0 = S.Task('c_t2_t10_mem0', length=1, delay_cost=1)
	S += c_t2_t10_mem0 >= 29
	c_t2_t10_mem0 += MM_MEM[0]

	c_t2_t10_mem1 = S.Task('c_t2_t10_mem1', length=1, delay_cost=1)
	S += c_t2_t10_mem1 >= 29
	c_t2_t10_mem1 += MM_MEM[1]

	c_t2_t1_t5 = S.Task('c_t2_t1_t5', length=1, delay_cost=1)
	S += c_t2_t1_t5 >= 29
	c_t2_t1_t5 += MAS[0]

	c_t3010_mem0 = S.Task('c_t3010_mem0', length=1, delay_cost=1)
	S += c_t3010_mem0 >= 29
	c_t3010_mem0 += MAIN_MEM_r[0]

	c_t3010_mem1 = S.Task('c_t3010_mem1', length=1, delay_cost=1)
	S += c_t3010_mem1 >= 29
	c_t3010_mem1 += MAIN_MEM_r[1]

	c_t2_t00_mem0 = S.Task('c_t2_t00_mem0', length=1, delay_cost=1)
	S += c_t2_t00_mem0 >= 30
	c_t2_t00_mem0 += MM_MEM[0]

	c_t2_t00_mem1 = S.Task('c_t2_t00_mem1', length=1, delay_cost=1)
	S += c_t2_t00_mem1 >= 30
	c_t2_t00_mem1 += MM_MEM[1]

	c_t2_t10 = S.Task('c_t2_t10', length=1, delay_cost=1)
	S += c_t2_t10 >= 30
	c_t2_t10 += MAS[1]

	c_t3000_mem0 = S.Task('c_t3000_mem0', length=1, delay_cost=1)
	S += c_t3000_mem0 >= 30
	c_t3000_mem0 += MAIN_MEM_r[0]

	c_t3000_mem1 = S.Task('c_t3000_mem1', length=1, delay_cost=1)
	S += c_t3000_mem1 >= 30
	c_t3000_mem1 += MAIN_MEM_r[1]

	c_t3010 = S.Task('c_t3010', length=1, delay_cost=1)
	S += c_t3010 >= 30
	c_t3010 += MAS[3]

	c_t3_t1_t2_mem0 = S.Task('c_t3_t1_t2_mem0', length=1, delay_cost=1)
	S += c_t3_t1_t2_mem0 >= 30
	c_t3_t1_t2_mem0 += MAS_MEM[6]

	c_t3_t1_t2_mem1 = S.Task('c_t3_t1_t2_mem1', length=1, delay_cost=1)
	S += c_t3_t1_t2_mem1 >= 30
	c_t3_t1_t2_mem1 += MAS_MEM[3]

	c_t2_t00 = S.Task('c_t2_t00', length=1, delay_cost=1)
	S += c_t2_t00 >= 31
	c_t2_t00 += MAS[0]

	c_t2_t0_t5_mem0 = S.Task('c_t2_t0_t5_mem0', length=1, delay_cost=1)
	S += c_t2_t0_t5_mem0 >= 31
	c_t2_t0_t5_mem0 += MM_MEM[0]

	c_t2_t0_t5_mem1 = S.Task('c_t2_t0_t5_mem1', length=1, delay_cost=1)
	S += c_t2_t0_t5_mem1 >= 31
	c_t2_t0_t5_mem1 += MM_MEM[1]

	c_t2_t31_mem0 = S.Task('c_t2_t31_mem0', length=1, delay_cost=1)
	S += c_t2_t31_mem0 >= 31
	c_t2_t31_mem0 += MAIN_MEM_r[0]

	c_t2_t31_mem1 = S.Task('c_t2_t31_mem1', length=1, delay_cost=1)
	S += c_t2_t31_mem1 >= 31
	c_t2_t31_mem1 += MAIN_MEM_r[1]

	c_t2_t50_mem0 = S.Task('c_t2_t50_mem0', length=1, delay_cost=1)
	S += c_t2_t50_mem0 >= 31
	c_t2_t50_mem0 += MAS_MEM[0]

	c_t2_t50_mem1 = S.Task('c_t2_t50_mem1', length=1, delay_cost=1)
	S += c_t2_t50_mem1 >= 31
	c_t2_t50_mem1 += MAS_MEM[3]

	c_t3000 = S.Task('c_t3000', length=1, delay_cost=1)
	S += c_t3000 >= 31
	c_t3000 += MAS[1]

	c_t3_t1_t2 = S.Task('c_t3_t1_t2', length=1, delay_cost=1)
	S += c_t3_t1_t2 >= 31
	c_t3_t1_t2 += MAS[3]

	c_t3_t20_mem0 = S.Task('c_t3_t20_mem0', length=1, delay_cost=1)
	S += c_t3_t20_mem0 >= 31
	c_t3_t20_mem0 += MAS_MEM[2]

	c_t3_t20_mem1 = S.Task('c_t3_t20_mem1', length=1, delay_cost=1)
	S += c_t3_t20_mem1 >= 31
	c_t3_t20_mem1 += MAS_MEM[7]

	c_t2_t0_t5 = S.Task('c_t2_t0_t5', length=1, delay_cost=1)
	S += c_t2_t0_t5 >= 32
	c_t2_t0_t5 += MAS[2]

	c_t2_t1_t2_mem0 = S.Task('c_t2_t1_t2_mem0', length=1, delay_cost=1)
	S += c_t2_t1_t2_mem0 >= 32
	c_t2_t1_t2_mem0 += MAIN_MEM_r[0]

	c_t2_t1_t2_mem1 = S.Task('c_t2_t1_t2_mem1', length=1, delay_cost=1)
	S += c_t2_t1_t2_mem1 >= 32
	c_t2_t1_t2_mem1 += MAIN_MEM_r[1]

	c_t2_t31 = S.Task('c_t2_t31', length=1, delay_cost=1)
	S += c_t2_t31 >= 32
	c_t2_t31 += MAS[0]

	c_t2_t50 = S.Task('c_t2_t50', length=1, delay_cost=1)
	S += c_t2_t50 >= 32
	c_t2_t50 += MAS[4]

	c_t3_t0_t2_mem0 = S.Task('c_t3_t0_t2_mem0', length=1, delay_cost=1)
	S += c_t3_t0_t2_mem0 >= 32
	c_t3_t0_t2_mem0 += MAS_MEM[2]

	c_t3_t0_t2_mem1 = S.Task('c_t3_t0_t2_mem1', length=1, delay_cost=1)
	S += c_t3_t0_t2_mem1 >= 32
	c_t3_t0_t2_mem1 += MAS_MEM[5]

	c_t3_t20 = S.Task('c_t3_t20', length=1, delay_cost=1)
	S += c_t3_t20 >= 32
	c_t3_t20 += MAS[1]

	c_t1_t01_mem0 = S.Task('c_t1_t01_mem0', length=1, delay_cost=1)
	S += c_t1_t01_mem0 >= 33
	c_t1_t01_mem0 += MM_MEM[0]

	c_t1_t01_mem1 = S.Task('c_t1_t01_mem1', length=1, delay_cost=1)
	S += c_t1_t01_mem1 >= 33
	c_t1_t01_mem1 += MAS_MEM[5]

	c_t2_t1_t2 = S.Task('c_t2_t1_t2', length=1, delay_cost=1)
	S += c_t2_t1_t2 >= 33
	c_t2_t1_t2 += MAS[1]

	c_t2_t1_t4_in = S.Task('c_t2_t1_t4_in', length=1, delay_cost=1)
	S += c_t2_t1_t4_in >= 33
	c_t2_t1_t4_in += MM_in[0]

	c_t2_t1_t4_mem0 = S.Task('c_t2_t1_t4_mem0', length=1, delay_cost=1)
	S += c_t2_t1_t4_mem0 >= 33
	c_t2_t1_t4_mem0 += MAS_MEM[2]

	c_t2_t1_t4_mem1 = S.Task('c_t2_t1_t4_mem1', length=1, delay_cost=1)
	S += c_t2_t1_t4_mem1 >= 33
	c_t2_t1_t4_mem1 += MAS_MEM[1]

	c_t2_t30_mem0 = S.Task('c_t2_t30_mem0', length=1, delay_cost=1)
	S += c_t2_t30_mem0 >= 33
	c_t2_t30_mem0 += MAIN_MEM_r[0]

	c_t2_t30_mem1 = S.Task('c_t2_t30_mem1', length=1, delay_cost=1)
	S += c_t2_t30_mem1 >= 33
	c_t2_t30_mem1 += MAIN_MEM_r[1]

	c_t3_t0_t2 = S.Task('c_t3_t0_t2', length=1, delay_cost=1)
	S += c_t3_t0_t2 >= 33
	c_t3_t0_t2 += MAS[4]

	c_t0_t41_mem0 = S.Task('c_t0_t41_mem0', length=1, delay_cost=1)
	S += c_t0_t41_mem0 >= 34
	c_t0_t41_mem0 += MM_MEM[0]

	c_t0_t41_mem1 = S.Task('c_t0_t41_mem1', length=1, delay_cost=1)
	S += c_t0_t41_mem1 >= 34
	c_t0_t41_mem1 += MAS_MEM[5]

	c_t1_t01 = S.Task('c_t1_t01', length=1, delay_cost=1)
	S += c_t1_t01 >= 34
	c_t1_t01 += MAS[0]

	c_t1_t51_mem0 = S.Task('c_t1_t51_mem0', length=1, delay_cost=1)
	S += c_t1_t51_mem0 >= 34
	c_t1_t51_mem0 += MAS_MEM[0]

	c_t1_t51_mem1 = S.Task('c_t1_t51_mem1', length=1, delay_cost=1)
	S += c_t1_t51_mem1 >= 34
	c_t1_t51_mem1 += MAS_MEM[7]

	c_t2_t0_t2_mem0 = S.Task('c_t2_t0_t2_mem0', length=1, delay_cost=1)
	S += c_t2_t0_t2_mem0 >= 34
	c_t2_t0_t2_mem0 += MAIN_MEM_r[0]

	c_t2_t0_t2_mem1 = S.Task('c_t2_t0_t2_mem1', length=1, delay_cost=1)
	S += c_t2_t0_t2_mem1 >= 34
	c_t2_t0_t2_mem1 += MAIN_MEM_r[1]

	c_t2_t1_t4 = S.Task('c_t2_t1_t4', length=7, delay_cost=1)
	S += c_t2_t1_t4 >= 34
	c_t2_t1_t4 += MM[0]

	c_t2_t30 = S.Task('c_t2_t30', length=1, delay_cost=1)
	S += c_t2_t30 >= 34
	c_t2_t30 += MAS[2]

	c_t2_t4_t3_mem0 = S.Task('c_t2_t4_t3_mem0', length=1, delay_cost=1)
	S += c_t2_t4_t3_mem0 >= 34
	c_t2_t4_t3_mem0 += MAS_MEM[4]

	c_t2_t4_t3_mem1 = S.Task('c_t2_t4_t3_mem1', length=1, delay_cost=1)
	S += c_t2_t4_t3_mem1 >= 34
	c_t2_t4_t3_mem1 += MAS_MEM[1]

	c_t3_t4_t2_mem0 = S.Task('c_t3_t4_t2_mem0', length=1, delay_cost=1)
	S += c_t3_t4_t2_mem0 >= 34
	c_t3_t4_t2_mem0 += MAS_MEM[2]

	c_t3_t4_t2_mem1 = S.Task('c_t3_t4_t2_mem1', length=1, delay_cost=1)
	S += c_t3_t4_t2_mem1 >= 34
	c_t3_t4_t2_mem1 += MAS_MEM[3]

	c_t0_t41 = S.Task('c_t0_t41', length=1, delay_cost=1)
	S += c_t0_t41 >= 35
	c_t0_t41 += MAS[3]

	c_t1_t31_mem0 = S.Task('c_t1_t31_mem0', length=1, delay_cost=1)
	S += c_t1_t31_mem0 >= 35
	c_t1_t31_mem0 += MAIN_MEM_r[0]

	c_t1_t31_mem1 = S.Task('c_t1_t31_mem1', length=1, delay_cost=1)
	S += c_t1_t31_mem1 >= 35
	c_t1_t31_mem1 += MAIN_MEM_r[1]

	c_t1_t51 = S.Task('c_t1_t51', length=1, delay_cost=1)
	S += c_t1_t51 >= 35
	c_t1_t51 += MAS[2]

	c_t2_t0_t2 = S.Task('c_t2_t0_t2', length=1, delay_cost=1)
	S += c_t2_t0_t2 >= 35
	c_t2_t0_t2 += MAS[1]

	c_t2_t4_t3 = S.Task('c_t2_t4_t3', length=1, delay_cost=1)
	S += c_t2_t4_t3 >= 35
	c_t2_t4_t3 += MAS[4]

	c_t3_t4_t2 = S.Task('c_t3_t4_t2', length=1, delay_cost=1)
	S += c_t3_t4_t2 >= 35
	c_t3_t4_t2 += MAS[0]

	c_t1_t31 = S.Task('c_t1_t31', length=1, delay_cost=1)
	S += c_t1_t31 >= 36
	c_t1_t31 += MAS[0]

	c_t1_t4_t1_in = S.Task('c_t1_t4_t1_in', length=1, delay_cost=1)
	S += c_t1_t4_t1_in >= 36
	c_t1_t4_t1_in += MM_in[0]

	c_t1_t4_t1_mem0 = S.Task('c_t1_t4_t1_mem0', length=1, delay_cost=1)
	S += c_t1_t4_t1_mem0 >= 36
	c_t1_t4_t1_mem0 += MAS_MEM[8]

	c_t1_t4_t1_mem1 = S.Task('c_t1_t4_t1_mem1', length=1, delay_cost=1)
	S += c_t1_t4_t1_mem1 >= 36
	c_t1_t4_t1_mem1 += MAS_MEM[1]

	c_t2_t0_t3_mem0 = S.Task('c_t2_t0_t3_mem0', length=1, delay_cost=1)
	S += c_t2_t0_t3_mem0 >= 36
	c_t2_t0_t3_mem0 += MAIN_MEM_r[0]

	c_t2_t0_t3_mem1 = S.Task('c_t2_t0_t3_mem1', length=1, delay_cost=1)
	S += c_t2_t0_t3_mem1 >= 36
	c_t2_t0_t3_mem1 += MAIN_MEM_r[1]

	c_t1_t4_t1 = S.Task('c_t1_t4_t1', length=7, delay_cost=1)
	S += c_t1_t4_t1 >= 37
	c_t1_t4_t1 += MM[0]

	c_t1_t4_t3_mem0 = S.Task('c_t1_t4_t3_mem0', length=1, delay_cost=1)
	S += c_t1_t4_t3_mem0 >= 37
	c_t1_t4_t3_mem0 += MAS_MEM[0]

	c_t1_t4_t3_mem1 = S.Task('c_t1_t4_t3_mem1', length=1, delay_cost=1)
	S += c_t1_t4_t3_mem1 >= 37
	c_t1_t4_t3_mem1 += MAS_MEM[1]

	c_t2_t0_t3 = S.Task('c_t2_t0_t3', length=1, delay_cost=1)
	S += c_t2_t0_t3 >= 37
	c_t2_t0_t3 += MAS[1]

	c_t2_t0_t4_in = S.Task('c_t2_t0_t4_in', length=1, delay_cost=1)
	S += c_t2_t0_t4_in >= 37
	c_t2_t0_t4_in += MM_in[0]

	c_t2_t0_t4_mem0 = S.Task('c_t2_t0_t4_mem0', length=1, delay_cost=1)
	S += c_t2_t0_t4_mem0 >= 37
	c_t2_t0_t4_mem0 += MAS_MEM[2]

	c_t2_t0_t4_mem1 = S.Task('c_t2_t0_t4_mem1', length=1, delay_cost=1)
	S += c_t2_t0_t4_mem1 >= 37
	c_t2_t0_t4_mem1 += MAS_MEM[3]

	c_t2_t21_mem0 = S.Task('c_t2_t21_mem0', length=1, delay_cost=1)
	S += c_t2_t21_mem0 >= 37
	c_t2_t21_mem0 += MAIN_MEM_r[0]

	c_t2_t21_mem1 = S.Task('c_t2_t21_mem1', length=1, delay_cost=1)
	S += c_t2_t21_mem1 >= 37
	c_t2_t21_mem1 += MAIN_MEM_r[1]

	c_t1_t20_mem0 = S.Task('c_t1_t20_mem0', length=1, delay_cost=1)
	S += c_t1_t20_mem0 >= 38
	c_t1_t20_mem0 += MAIN_MEM_r[0]

	c_t1_t20_mem1 = S.Task('c_t1_t20_mem1', length=1, delay_cost=1)
	S += c_t1_t20_mem1 >= 38
	c_t1_t20_mem1 += MAIN_MEM_r[1]

	c_t1_t4_t3 = S.Task('c_t1_t4_t3', length=1, delay_cost=1)
	S += c_t1_t4_t3 >= 38
	c_t1_t4_t3 += MAS[0]

	c_t2_t0_t4 = S.Task('c_t2_t0_t4', length=7, delay_cost=1)
	S += c_t2_t0_t4 >= 38
	c_t2_t0_t4 += MM[0]

	c_t2_t21 = S.Task('c_t2_t21', length=1, delay_cost=1)
	S += c_t2_t21 >= 38
	c_t2_t21 += MAS[4]

	c_t2_t4_t1_in = S.Task('c_t2_t4_t1_in', length=1, delay_cost=1)
	S += c_t2_t4_t1_in >= 38
	c_t2_t4_t1_in += MM_in[0]

	c_t2_t4_t1_mem0 = S.Task('c_t2_t4_t1_mem0', length=1, delay_cost=1)
	S += c_t2_t4_t1_mem0 >= 38
	c_t2_t4_t1_mem0 += MAS_MEM[8]

	c_t2_t4_t1_mem1 = S.Task('c_t2_t4_t1_mem1', length=1, delay_cost=1)
	S += c_t2_t4_t1_mem1 >= 38
	c_t2_t4_t1_mem1 += MAS_MEM[1]

	c_t1_t20 = S.Task('c_t1_t20', length=1, delay_cost=1)
	S += c_t1_t20 >= 39
	c_t1_t20 += MAS[0]

	c_t1_t4_t0_in = S.Task('c_t1_t4_t0_in', length=1, delay_cost=1)
	S += c_t1_t4_t0_in >= 39
	c_t1_t4_t0_in += MM_in[0]

	c_t1_t4_t0_mem0 = S.Task('c_t1_t4_t0_mem0', length=1, delay_cost=1)
	S += c_t1_t4_t0_mem0 >= 39
	c_t1_t4_t0_mem0 += MAS_MEM[0]

	c_t1_t4_t0_mem1 = S.Task('c_t1_t4_t0_mem1', length=1, delay_cost=1)
	S += c_t1_t4_t0_mem1 >= 39
	c_t1_t4_t0_mem1 += MAS_MEM[1]

	c_t2_t20_mem0 = S.Task('c_t2_t20_mem0', length=1, delay_cost=1)
	S += c_t2_t20_mem0 >= 39
	c_t2_t20_mem0 += MAIN_MEM_r[0]

	c_t2_t20_mem1 = S.Task('c_t2_t20_mem1', length=1, delay_cost=1)
	S += c_t2_t20_mem1 >= 39
	c_t2_t20_mem1 += MAIN_MEM_r[1]

	c_t2_t4_t1 = S.Task('c_t2_t4_t1', length=7, delay_cost=1)
	S += c_t2_t4_t1 >= 39
	c_t2_t4_t1 += MM[0]

	c_t1_t4_t0 = S.Task('c_t1_t4_t0', length=7, delay_cost=1)
	S += c_t1_t4_t0 >= 40
	c_t1_t4_t0 += MM[0]

	c_t2_t11_mem0 = S.Task('c_t2_t11_mem0', length=1, delay_cost=1)
	S += c_t2_t11_mem0 >= 40
	c_t2_t11_mem0 += MM_MEM[0]

	c_t2_t11_mem1 = S.Task('c_t2_t11_mem1', length=1, delay_cost=1)
	S += c_t2_t11_mem1 >= 40
	c_t2_t11_mem1 += MAS_MEM[1]

	c_t2_t20 = S.Task('c_t2_t20', length=1, delay_cost=1)
	S += c_t2_t20 >= 40
	c_t2_t20 += MAS[0]

	c_t2_t4_t0_in = S.Task('c_t2_t4_t0_in', length=1, delay_cost=1)
	S += c_t2_t4_t0_in >= 40
	c_t2_t4_t0_in += MM_in[0]

	c_t2_t4_t0_mem0 = S.Task('c_t2_t4_t0_mem0', length=1, delay_cost=1)
	S += c_t2_t4_t0_mem0 >= 40
	c_t2_t4_t0_mem0 += MAS_MEM[0]

	c_t2_t4_t0_mem1 = S.Task('c_t2_t4_t0_mem1', length=1, delay_cost=1)
	S += c_t2_t4_t0_mem1 >= 40
	c_t2_t4_t0_mem1 += MAS_MEM[5]

	c_t4011_mem0 = S.Task('c_t4011_mem0', length=1, delay_cost=1)
	S += c_t4011_mem0 >= 40
	c_t4011_mem0 += MAIN_MEM_r[0]

	c_t4011_mem1 = S.Task('c_t4011_mem1', length=1, delay_cost=1)
	S += c_t4011_mem1 >= 40
	c_t4011_mem1 += MAIN_MEM_r[1]

	c_t2_s00_mem0 = S.Task('c_t2_s00_mem0', length=1, delay_cost=1)
	S += c_t2_s00_mem0 >= 41
	c_t2_s00_mem0 += MAS_MEM[2]

	c_t2_s00_mem1 = S.Task('c_t2_s00_mem1', length=1, delay_cost=1)
	S += c_t2_s00_mem1 >= 41
	c_t2_s00_mem1 += MAS_MEM[1]

	c_t2_t11 = S.Task('c_t2_t11', length=1, delay_cost=1)
	S += c_t2_t11 >= 41
	c_t2_t11 += MAS[0]

	c_t2_t4_t0 = S.Task('c_t2_t4_t0', length=7, delay_cost=1)
	S += c_t2_t4_t0 >= 41
	c_t2_t4_t0 += MM[0]

	c_t2_t4_t2_mem0 = S.Task('c_t2_t4_t2_mem0', length=1, delay_cost=1)
	S += c_t2_t4_t2_mem0 >= 41
	c_t2_t4_t2_mem0 += MAS_MEM[0]

	c_t2_t4_t2_mem1 = S.Task('c_t2_t4_t2_mem1', length=1, delay_cost=1)
	S += c_t2_t4_t2_mem1 >= 41
	c_t2_t4_t2_mem1 += MAS_MEM[9]

	c_t4011 = S.Task('c_t4011', length=1, delay_cost=1)
	S += c_t4011 >= 41
	c_t4011 += MAS[4]

	c_t4100_mem0 = S.Task('c_t4100_mem0', length=1, delay_cost=1)
	S += c_t4100_mem0 >= 41
	c_t4100_mem0 += MAIN_MEM_r[0]

	c_t4100_mem1 = S.Task('c_t4100_mem1', length=1, delay_cost=1)
	S += c_t4100_mem1 >= 41
	c_t4100_mem1 += MAIN_MEM_r[1]

	c_t1_t4_t2_mem0 = S.Task('c_t1_t4_t2_mem0', length=1, delay_cost=1)
	S += c_t1_t4_t2_mem0 >= 42
	c_t1_t4_t2_mem0 += MAS_MEM[0]

	c_t1_t4_t2_mem1 = S.Task('c_t1_t4_t2_mem1', length=1, delay_cost=1)
	S += c_t1_t4_t2_mem1 >= 42
	c_t1_t4_t2_mem1 += MAS_MEM[9]

	c_t2_s00 = S.Task('c_t2_s00', length=1, delay_cost=1)
	S += c_t2_s00 >= 42
	c_t2_s00 += MAS[0]

	c_t2_t4_t2 = S.Task('c_t2_t4_t2', length=1, delay_cost=1)
	S += c_t2_t4_t2 >= 42
	c_t2_t4_t2 += MAS[3]

	c_t4100 = S.Task('c_t4100', length=1, delay_cost=1)
	S += c_t4100 >= 42
	c_t4100 += MAS[1]

	c_t4101_mem0 = S.Task('c_t4101_mem0', length=1, delay_cost=1)
	S += c_t4101_mem0 >= 42
	c_t4101_mem0 += MAIN_MEM_r[0]

	c_t4101_mem1 = S.Task('c_t4101_mem1', length=1, delay_cost=1)
	S += c_t4101_mem1 >= 42
	c_t4101_mem1 += MAIN_MEM_r[1]

	c_t1_t4_t2 = S.Task('c_t1_t4_t2', length=1, delay_cost=1)
	S += c_t1_t4_t2 >= 43
	c_t1_t4_t2 += MAS[4]

	c_t2_s01_mem0 = S.Task('c_t2_s01_mem0', length=1, delay_cost=1)
	S += c_t2_s01_mem0 >= 43
	c_t2_s01_mem0 += MAS_MEM[0]

	c_t2_s01_mem1 = S.Task('c_t2_s01_mem1', length=1, delay_cost=1)
	S += c_t2_s01_mem1 >= 43
	c_t2_s01_mem1 += MAS_MEM[3]

	c_t2_t4_t4_in = S.Task('c_t2_t4_t4_in', length=1, delay_cost=1)
	S += c_t2_t4_t4_in >= 43
	c_t2_t4_t4_in += MM_in[0]

	c_t2_t4_t4_mem0 = S.Task('c_t2_t4_t4_mem0', length=1, delay_cost=1)
	S += c_t2_t4_t4_mem0 >= 43
	c_t2_t4_t4_mem0 += MAS_MEM[6]

	c_t2_t4_t4_mem1 = S.Task('c_t2_t4_t4_mem1', length=1, delay_cost=1)
	S += c_t2_t4_t4_mem1 >= 43
	c_t2_t4_t4_mem1 += MAS_MEM[9]

	c_t4101 = S.Task('c_t4101', length=1, delay_cost=1)
	S += c_t4101 >= 43
	c_t4101 += MAS[0]

	c_t4110_mem0 = S.Task('c_t4110_mem0', length=1, delay_cost=1)
	S += c_t4110_mem0 >= 43
	c_t4110_mem0 += MAIN_MEM_r[0]

	c_t4110_mem1 = S.Task('c_t4110_mem1', length=1, delay_cost=1)
	S += c_t4110_mem1 >= 43
	c_t4110_mem1 += MAIN_MEM_r[1]

	c_t4_t0_t3_mem0 = S.Task('c_t4_t0_t3_mem0', length=1, delay_cost=1)
	S += c_t4_t0_t3_mem0 >= 43
	c_t4_t0_t3_mem0 += MAS_MEM[2]

	c_t4_t0_t3_mem1 = S.Task('c_t4_t0_t3_mem1', length=1, delay_cost=1)
	S += c_t4_t0_t3_mem1 >= 43
	c_t4_t0_t3_mem1 += MAS_MEM[1]

	c_t2_s01 = S.Task('c_t2_s01', length=1, delay_cost=1)
	S += c_t2_s01 >= 44
	c_t2_s01 += MAS[1]

	c_t2_t01_mem0 = S.Task('c_t2_t01_mem0', length=1, delay_cost=1)
	S += c_t2_t01_mem0 >= 44
	c_t2_t01_mem0 += MM_MEM[0]

	c_t2_t01_mem1 = S.Task('c_t2_t01_mem1', length=1, delay_cost=1)
	S += c_t2_t01_mem1 >= 44
	c_t2_t01_mem1 += MAS_MEM[5]

	c_t2_t4_t4 = S.Task('c_t2_t4_t4', length=7, delay_cost=1)
	S += c_t2_t4_t4 >= 44
	c_t2_t4_t4 += MM[0]

	c_t4110 = S.Task('c_t4110', length=1, delay_cost=1)
	S += c_t4110 >= 44
	c_t4110 += MAS[0]

	c_t4111_mem0 = S.Task('c_t4111_mem0', length=1, delay_cost=1)
	S += c_t4111_mem0 >= 44
	c_t4111_mem0 += MAIN_MEM_r[0]

	c_t4111_mem1 = S.Task('c_t4111_mem1', length=1, delay_cost=1)
	S += c_t4111_mem1 >= 44
	c_t4111_mem1 += MAIN_MEM_r[1]

	c_t4_t0_t3 = S.Task('c_t4_t0_t3', length=1, delay_cost=1)
	S += c_t4_t0_t3 >= 44
	c_t4_t0_t3 += MAS[4]

	c_t4_t30_mem0 = S.Task('c_t4_t30_mem0', length=1, delay_cost=1)
	S += c_t4_t30_mem0 >= 44
	c_t4_t30_mem0 += MAS_MEM[2]

	c_t4_t30_mem1 = S.Task('c_t4_t30_mem1', length=1, delay_cost=1)
	S += c_t4_t30_mem1 >= 44
	c_t4_t30_mem1 += MAS_MEM[1]

	c_t2_t01 = S.Task('c_t2_t01', length=1, delay_cost=1)
	S += c_t2_t01 >= 45
	c_t2_t01 += MAS[2]

	c_t4111 = S.Task('c_t4111', length=1, delay_cost=1)
	S += c_t4111 >= 45
	c_t4111 += MAS[0]

	c_t4_t1_t1_in = S.Task('c_t4_t1_t1_in', length=1, delay_cost=1)
	S += c_t4_t1_t1_in >= 45
	c_t4_t1_t1_in += MM_in[0]

	c_t4_t1_t1_mem0 = S.Task('c_t4_t1_t1_mem0', length=1, delay_cost=1)
	S += c_t4_t1_t1_mem0 >= 45
	c_t4_t1_t1_mem0 += MAS_MEM[8]

	c_t4_t1_t1_mem1 = S.Task('c_t4_t1_t1_mem1', length=1, delay_cost=1)
	S += c_t4_t1_t1_mem1 >= 45
	c_t4_t1_t1_mem1 += MAS_MEM[1]

	c_t4_t30 = S.Task('c_t4_t30', length=1, delay_cost=1)
	S += c_t4_t30 >= 45
	c_t4_t30 += MAS[1]

	c_t5000_mem0 = S.Task('c_t5000_mem0', length=1, delay_cost=1)
	S += c_t5000_mem0 >= 45
	c_t5000_mem0 += MAIN_MEM_r[0]

	c_t5000_mem1 = S.Task('c_t5000_mem1', length=1, delay_cost=1)
	S += c_t5000_mem1 >= 45
	c_t5000_mem1 += MAIN_MEM_r[1]

	c_t1_t4_t5_mem0 = S.Task('c_t1_t4_t5_mem0', length=1, delay_cost=1)
	S += c_t1_t4_t5_mem0 >= 46
	c_t1_t4_t5_mem0 += MM_MEM[0]

	c_t1_t4_t5_mem1 = S.Task('c_t1_t4_t5_mem1', length=1, delay_cost=1)
	S += c_t1_t4_t5_mem1 >= 46
	c_t1_t4_t5_mem1 += MM_MEM[1]

	c_t3100_mem0 = S.Task('c_t3100_mem0', length=1, delay_cost=1)
	S += c_t3100_mem0 >= 46
	c_t3100_mem0 += MAIN_MEM_r[0]

	c_t3100_mem1 = S.Task('c_t3100_mem1', length=1, delay_cost=1)
	S += c_t3100_mem1 >= 46
	c_t3100_mem1 += MAIN_MEM_r[1]

	c_t4_t1_t1 = S.Task('c_t4_t1_t1', length=7, delay_cost=1)
	S += c_t4_t1_t1 >= 46
	c_t4_t1_t1 += MM[0]

	c_t4_t1_t3_mem0 = S.Task('c_t4_t1_t3_mem0', length=1, delay_cost=1)
	S += c_t4_t1_t3_mem0 >= 46
	c_t4_t1_t3_mem0 += MAS_MEM[0]

	c_t4_t1_t3_mem1 = S.Task('c_t4_t1_t3_mem1', length=1, delay_cost=1)
	S += c_t4_t1_t3_mem1 >= 46
	c_t4_t1_t3_mem1 += MAS_MEM[1]

	c_t5000 = S.Task('c_t5000', length=1, delay_cost=1)
	S += c_t5000 >= 46
	c_t5000 += MAS[0]

	c_t1_t4_t5 = S.Task('c_t1_t4_t5', length=1, delay_cost=1)
	S += c_t1_t4_t5 >= 47
	c_t1_t4_t5 += MAS[1]

	c_t2_t40_mem0 = S.Task('c_t2_t40_mem0', length=1, delay_cost=1)
	S += c_t2_t40_mem0 >= 47
	c_t2_t40_mem0 += MM_MEM[0]

	c_t2_t40_mem1 = S.Task('c_t2_t40_mem1', length=1, delay_cost=1)
	S += c_t2_t40_mem1 >= 47
	c_t2_t40_mem1 += MM_MEM[1]

	c_t3100 = S.Task('c_t3100', length=1, delay_cost=1)
	S += c_t3100 >= 47
	c_t3100 += MAS[0]

	c_t3_t0_t0_in = S.Task('c_t3_t0_t0_in', length=1, delay_cost=1)
	S += c_t3_t0_t0_in >= 47
	c_t3_t0_t0_in += MM_in[0]

	c_t3_t0_t0_mem0 = S.Task('c_t3_t0_t0_mem0', length=1, delay_cost=1)
	S += c_t3_t0_t0_mem0 >= 47
	c_t3_t0_t0_mem0 += MAS_MEM[2]

	c_t3_t0_t0_mem1 = S.Task('c_t3_t0_t0_mem1', length=1, delay_cost=1)
	S += c_t3_t0_t0_mem1 >= 47
	c_t3_t0_t0_mem1 += MAS_MEM[1]

	c_t4_t1_t3 = S.Task('c_t4_t1_t3', length=1, delay_cost=1)
	S += c_t4_t1_t3 >= 47
	c_t4_t1_t3 += MAS[2]

	c_t5001_mem0 = S.Task('c_t5001_mem0', length=1, delay_cost=1)
	S += c_t5001_mem0 >= 47
	c_t5001_mem0 += MAIN_MEM_r[0]

	c_t5001_mem1 = S.Task('c_t5001_mem1', length=1, delay_cost=1)
	S += c_t5001_mem1 >= 47
	c_t5001_mem1 += MAIN_MEM_r[1]

	c_t210_mem0 = S.Task('c_t210_mem0', length=1, delay_cost=1)
	S += c_t210_mem0 >= 48
	c_t210_mem0 += MAS_MEM[2]

	c_t210_mem1 = S.Task('c_t210_mem1', length=1, delay_cost=1)
	S += c_t210_mem1 >= 48
	c_t210_mem1 += MAS_MEM[9]

	c_t2_t40 = S.Task('c_t2_t40', length=1, delay_cost=1)
	S += c_t2_t40 >= 48
	c_t2_t40 += MAS[1]

	c_t2_t4_t5_mem0 = S.Task('c_t2_t4_t5_mem0', length=1, delay_cost=1)
	S += c_t2_t4_t5_mem0 >= 48
	c_t2_t4_t5_mem0 += MM_MEM[0]

	c_t2_t4_t5_mem1 = S.Task('c_t2_t4_t5_mem1', length=1, delay_cost=1)
	S += c_t2_t4_t5_mem1 >= 48
	c_t2_t4_t5_mem1 += MM_MEM[1]

	c_t3_t0_t0 = S.Task('c_t3_t0_t0', length=7, delay_cost=1)
	S += c_t3_t0_t0 >= 48
	c_t3_t0_t0 += MM[0]

	c_t4_t31_mem0 = S.Task('c_t4_t31_mem0', length=1, delay_cost=1)
	S += c_t4_t31_mem0 >= 48
	c_t4_t31_mem0 += MAS_MEM[0]

	c_t4_t31_mem1 = S.Task('c_t4_t31_mem1', length=1, delay_cost=1)
	S += c_t4_t31_mem1 >= 48
	c_t4_t31_mem1 += MAS_MEM[1]

	c_t5001 = S.Task('c_t5001', length=1, delay_cost=1)
	S += c_t5001 >= 48
	c_t5001 += MAS[0]

	c_t5010_mem0 = S.Task('c_t5010_mem0', length=1, delay_cost=1)
	S += c_t5010_mem0 >= 48
	c_t5010_mem0 += MAIN_MEM_r[0]

	c_t5010_mem1 = S.Task('c_t5010_mem1', length=1, delay_cost=1)
	S += c_t5010_mem1 >= 48
	c_t5010_mem1 += MAIN_MEM_r[1]

	c_t1_t40_mem0 = S.Task('c_t1_t40_mem0', length=1, delay_cost=1)
	S += c_t1_t40_mem0 >= 49
	c_t1_t40_mem0 += MM_MEM[0]

	c_t1_t40_mem1 = S.Task('c_t1_t40_mem1', length=1, delay_cost=1)
	S += c_t1_t40_mem1 >= 49
	c_t1_t40_mem1 += MM_MEM[1]

	c_t1_t4_t4_in = S.Task('c_t1_t4_t4_in', length=1, delay_cost=1)
	S += c_t1_t4_t4_in >= 49
	c_t1_t4_t4_in += MM_in[0]

	c_t1_t4_t4_mem0 = S.Task('c_t1_t4_t4_mem0', length=1, delay_cost=1)
	S += c_t1_t4_t4_mem0 >= 49
	c_t1_t4_t4_mem0 += MAS_MEM[8]

	c_t1_t4_t4_mem1 = S.Task('c_t1_t4_t4_mem1', length=1, delay_cost=1)
	S += c_t1_t4_t4_mem1 >= 49
	c_t1_t4_t4_mem1 += MAS_MEM[1]

	c_t210 = S.Task('c_t210', length=1, delay_cost=1)
	S += c_t210 >= 49
	c_t210 += MAS[1]

	c_t2_t4_t5 = S.Task('c_t2_t4_t5', length=1, delay_cost=1)
	S += c_t2_t4_t5 >= 49
	c_t2_t4_t5 += MAS[3]

	c_t4_t31 = S.Task('c_t4_t31', length=1, delay_cost=1)
	S += c_t4_t31 >= 49
	c_t4_t31 += MAS[0]

	c_t5010 = S.Task('c_t5010', length=1, delay_cost=1)
	S += c_t5010 >= 49
	c_t5010 += MAS[4]

	c_t5011_mem0 = S.Task('c_t5011_mem0', length=1, delay_cost=1)
	S += c_t5011_mem0 >= 49
	c_t5011_mem0 += MAIN_MEM_r[0]

	c_t5011_mem1 = S.Task('c_t5011_mem1', length=1, delay_cost=1)
	S += c_t5011_mem1 >= 49
	c_t5011_mem1 += MAIN_MEM_r[1]

	c_t5_t20_mem0 = S.Task('c_t5_t20_mem0', length=1, delay_cost=1)
	S += c_t5_t20_mem0 >= 49
	c_t5_t20_mem0 += MAS_MEM[0]

	c_t5_t20_mem1 = S.Task('c_t5_t20_mem1', length=1, delay_cost=1)
	S += c_t5_t20_mem1 >= 49
	c_t5_t20_mem1 += MAS_MEM[9]

	c_t1_t40 = S.Task('c_t1_t40', length=1, delay_cost=1)
	S += c_t1_t40 >= 50
	c_t1_t40 += MAS[2]

	c_t1_t4_t4 = S.Task('c_t1_t4_t4', length=7, delay_cost=1)
	S += c_t1_t4_t4 >= 50
	c_t1_t4_t4 += MM[0]

	c_t2_t41_mem0 = S.Task('c_t2_t41_mem0', length=1, delay_cost=1)
	S += c_t2_t41_mem0 >= 50
	c_t2_t41_mem0 += MM_MEM[0]

	c_t2_t41_mem1 = S.Task('c_t2_t41_mem1', length=1, delay_cost=1)
	S += c_t2_t41_mem1 >= 50
	c_t2_t41_mem1 += MAS_MEM[7]

	c_t5011 = S.Task('c_t5011', length=1, delay_cost=1)
	S += c_t5011 >= 50
	c_t5011 += MAS[1]

	c_t5100_mem0 = S.Task('c_t5100_mem0', length=1, delay_cost=1)
	S += c_t5100_mem0 >= 50
	c_t5100_mem0 += MAIN_MEM_r[0]

	c_t5100_mem1 = S.Task('c_t5100_mem1', length=1, delay_cost=1)
	S += c_t5100_mem1 >= 50
	c_t5100_mem1 += MAIN_MEM_r[1]

	c_t5_t0_t2_mem0 = S.Task('c_t5_t0_t2_mem0', length=1, delay_cost=1)
	S += c_t5_t0_t2_mem0 >= 50
	c_t5_t0_t2_mem0 += MAS_MEM[0]

	c_t5_t0_t2_mem1 = S.Task('c_t5_t0_t2_mem1', length=1, delay_cost=1)
	S += c_t5_t0_t2_mem1 >= 50
	c_t5_t0_t2_mem1 += MAS_MEM[1]

	c_t5_t1_t2_mem0 = S.Task('c_t5_t1_t2_mem0', length=1, delay_cost=1)
	S += c_t5_t1_t2_mem0 >= 50
	c_t5_t1_t2_mem0 += MAS_MEM[8]

	c_t5_t1_t2_mem1 = S.Task('c_t5_t1_t2_mem1', length=1, delay_cost=1)
	S += c_t5_t1_t2_mem1 >= 50
	c_t5_t1_t2_mem1 += MAS_MEM[3]

	c_t5_t20 = S.Task('c_t5_t20', length=1, delay_cost=1)
	S += c_t5_t20 >= 50
	c_t5_t20 += MAS[0]

	c_t2_t41 = S.Task('c_t2_t41', length=1, delay_cost=1)
	S += c_t2_t41 >= 51
	c_t2_t41 += MAS[2]

	c_t5100 = S.Task('c_t5100', length=1, delay_cost=1)
	S += c_t5100 >= 51
	c_t5100 += MAS[0]

	c_t5101_mem0 = S.Task('c_t5101_mem0', length=1, delay_cost=1)
	S += c_t5101_mem0 >= 51
	c_t5101_mem0 += MAIN_MEM_r[0]

	c_t5101_mem1 = S.Task('c_t5101_mem1', length=1, delay_cost=1)
	S += c_t5101_mem1 >= 51
	c_t5101_mem1 += MAIN_MEM_r[1]

	c_t5_t0_t0_in = S.Task('c_t5_t0_t0_in', length=1, delay_cost=1)
	S += c_t5_t0_t0_in >= 51
	c_t5_t0_t0_in += MM_in[0]

	c_t5_t0_t0_mem0 = S.Task('c_t5_t0_t0_mem0', length=1, delay_cost=1)
	S += c_t5_t0_t0_mem0 >= 51
	c_t5_t0_t0_mem0 += MAS_MEM[0]

	c_t5_t0_t0_mem1 = S.Task('c_t5_t0_t0_mem1', length=1, delay_cost=1)
	S += c_t5_t0_t0_mem1 >= 51
	c_t5_t0_t0_mem1 += MAS_MEM[1]

	c_t5_t0_t2 = S.Task('c_t5_t0_t2', length=1, delay_cost=1)
	S += c_t5_t0_t2 >= 51
	c_t5_t0_t2 += MAS[3]

	c_t5_t1_t2 = S.Task('c_t5_t1_t2', length=1, delay_cost=1)
	S += c_t5_t1_t2 >= 51
	c_t5_t1_t2 += MAS[1]

	c_t4_t4_t3_mem0 = S.Task('c_t4_t4_t3_mem0', length=1, delay_cost=1)
	S += c_t4_t4_t3_mem0 >= 52
	c_t4_t4_t3_mem0 += MAS_MEM[2]

	c_t4_t4_t3_mem1 = S.Task('c_t4_t4_t3_mem1', length=1, delay_cost=1)
	S += c_t4_t4_t3_mem1 >= 52
	c_t4_t4_t3_mem1 += MAS_MEM[1]

	c_t5101 = S.Task('c_t5101', length=1, delay_cost=1)
	S += c_t5101 >= 52
	c_t5101 += MAS[2]

	c_t5110_mem0 = S.Task('c_t5110_mem0', length=1, delay_cost=1)
	S += c_t5110_mem0 >= 52
	c_t5110_mem0 += MAIN_MEM_r[0]

	c_t5110_mem1 = S.Task('c_t5110_mem1', length=1, delay_cost=1)
	S += c_t5110_mem1 >= 52
	c_t5110_mem1 += MAIN_MEM_r[1]

	c_t5_t0_t0 = S.Task('c_t5_t0_t0', length=7, delay_cost=1)
	S += c_t5_t0_t0 >= 52
	c_t5_t0_t0 += MM[0]

	c_t5_t0_t1_in = S.Task('c_t5_t0_t1_in', length=1, delay_cost=1)
	S += c_t5_t0_t1_in >= 52
	c_t5_t0_t1_in += MM_in[0]

	c_t5_t0_t1_mem0 = S.Task('c_t5_t0_t1_mem0', length=1, delay_cost=1)
	S += c_t5_t0_t1_mem0 >= 52
	c_t5_t0_t1_mem0 += MAS_MEM[0]

	c_t5_t0_t1_mem1 = S.Task('c_t5_t0_t1_mem1', length=1, delay_cost=1)
	S += c_t5_t0_t1_mem1 >= 52
	c_t5_t0_t1_mem1 += MAS_MEM[5]

	c_t4_t4_t3 = S.Task('c_t4_t4_t3', length=1, delay_cost=1)
	S += c_t4_t4_t3 >= 53
	c_t4_t4_t3 += MAS[2]

	c_t5110 = S.Task('c_t5110', length=1, delay_cost=1)
	S += c_t5110 >= 53
	c_t5110 += MAS[0]

	c_t5111_mem0 = S.Task('c_t5111_mem0', length=1, delay_cost=1)
	S += c_t5111_mem0 >= 53
	c_t5111_mem0 += MAIN_MEM_r[0]

	c_t5111_mem1 = S.Task('c_t5111_mem1', length=1, delay_cost=1)
	S += c_t5111_mem1 >= 53
	c_t5111_mem1 += MAIN_MEM_r[1]

	c_t5_t0_t1 = S.Task('c_t5_t0_t1', length=7, delay_cost=1)
	S += c_t5_t0_t1 >= 53
	c_t5_t0_t1 += MM[0]

	c_t5_t0_t3_mem0 = S.Task('c_t5_t0_t3_mem0', length=1, delay_cost=1)
	S += c_t5_t0_t3_mem0 >= 53
	c_t5_t0_t3_mem0 += MAS_MEM[0]

	c_t5_t0_t3_mem1 = S.Task('c_t5_t0_t3_mem1', length=1, delay_cost=1)
	S += c_t5_t0_t3_mem1 >= 53
	c_t5_t0_t3_mem1 += MAS_MEM[5]

	c_t5_t1_t0_in = S.Task('c_t5_t1_t0_in', length=1, delay_cost=1)
	S += c_t5_t1_t0_in >= 53
	c_t5_t1_t0_in += MM_in[0]

	c_t5_t1_t0_mem0 = S.Task('c_t5_t1_t0_mem0', length=1, delay_cost=1)
	S += c_t5_t1_t0_mem0 >= 53
	c_t5_t1_t0_mem0 += MAS_MEM[8]

	c_t5_t1_t0_mem1 = S.Task('c_t5_t1_t0_mem1', length=1, delay_cost=1)
	S += c_t5_t1_t0_mem1 >= 53
	c_t5_t1_t0_mem1 += MAS_MEM[1]

	c_t2_t51_mem0 = S.Task('c_t2_t51_mem0', length=1, delay_cost=1)
	S += c_t2_t51_mem0 >= 54
	c_t2_t51_mem0 += MAS_MEM[4]

	c_t2_t51_mem1 = S.Task('c_t2_t51_mem1', length=1, delay_cost=1)
	S += c_t2_t51_mem1 >= 54
	c_t2_t51_mem1 += MAS_MEM[1]

	c_t3101_mem0 = S.Task('c_t3101_mem0', length=1, delay_cost=1)
	S += c_t3101_mem0 >= 54
	c_t3101_mem0 += MAIN_MEM_r[0]

	c_t3101_mem1 = S.Task('c_t3101_mem1', length=1, delay_cost=1)
	S += c_t3101_mem1 >= 54
	c_t3101_mem1 += MAIN_MEM_r[1]

	c_t5111 = S.Task('c_t5111', length=1, delay_cost=1)
	S += c_t5111 >= 54
	c_t5111 += MAS[2]

	c_t5_t0_t3 = S.Task('c_t5_t0_t3', length=1, delay_cost=1)
	S += c_t5_t0_t3 >= 54
	c_t5_t0_t3 += MAS[4]

	c_t5_t1_t0 = S.Task('c_t5_t1_t0', length=7, delay_cost=1)
	S += c_t5_t1_t0 >= 54
	c_t5_t1_t0 += MM[0]

	c_t5_t1_t1_in = S.Task('c_t5_t1_t1_in', length=1, delay_cost=1)
	S += c_t5_t1_t1_in >= 54
	c_t5_t1_t1_in += MM_in[0]

	c_t5_t1_t1_mem0 = S.Task('c_t5_t1_t1_mem0', length=1, delay_cost=1)
	S += c_t5_t1_t1_mem0 >= 54
	c_t5_t1_t1_mem0 += MAS_MEM[2]

	c_t5_t1_t1_mem1 = S.Task('c_t5_t1_t1_mem1', length=1, delay_cost=1)
	S += c_t5_t1_t1_mem1 >= 54
	c_t5_t1_t1_mem1 += MAS_MEM[5]

	c_t5_t21_mem0 = S.Task('c_t5_t21_mem0', length=1, delay_cost=1)
	S += c_t5_t21_mem0 >= 54
	c_t5_t21_mem0 += MAS_MEM[0]

	c_t5_t21_mem1 = S.Task('c_t5_t21_mem1', length=1, delay_cost=1)
	S += c_t5_t21_mem1 >= 54
	c_t5_t21_mem1 += MAS_MEM[3]

	c_t2_t51 = S.Task('c_t2_t51', length=1, delay_cost=1)
	S += c_t2_t51 >= 55
	c_t2_t51 += MAS[2]

	c_t3101 = S.Task('c_t3101', length=1, delay_cost=1)
	S += c_t3101 >= 55
	c_t3101 += MAS[1]

	c_t3110_mem0 = S.Task('c_t3110_mem0', length=1, delay_cost=1)
	S += c_t3110_mem0 >= 55
	c_t3110_mem0 += MAIN_MEM_r[0]

	c_t3110_mem1 = S.Task('c_t3110_mem1', length=1, delay_cost=1)
	S += c_t3110_mem1 >= 55
	c_t3110_mem1 += MAIN_MEM_r[1]

	c_t3_t0_t1_in = S.Task('c_t3_t0_t1_in', length=1, delay_cost=1)
	S += c_t3_t0_t1_in >= 55
	c_t3_t0_t1_in += MM_in[0]

	c_t3_t0_t1_mem0 = S.Task('c_t3_t0_t1_mem0', length=1, delay_cost=1)
	S += c_t3_t0_t1_mem0 >= 55
	c_t3_t0_t1_mem0 += MAS_MEM[4]

	c_t3_t0_t1_mem1 = S.Task('c_t3_t0_t1_mem1', length=1, delay_cost=1)
	S += c_t3_t0_t1_mem1 >= 55
	c_t3_t0_t1_mem1 += MAS_MEM[3]

	c_t5_t1_t1 = S.Task('c_t5_t1_t1', length=7, delay_cost=1)
	S += c_t5_t1_t1 >= 55
	c_t5_t1_t1 += MM[0]

	c_t5_t1_t3_mem0 = S.Task('c_t5_t1_t3_mem0', length=1, delay_cost=1)
	S += c_t5_t1_t3_mem0 >= 55
	c_t5_t1_t3_mem0 += MAS_MEM[0]

	c_t5_t1_t3_mem1 = S.Task('c_t5_t1_t3_mem1', length=1, delay_cost=1)
	S += c_t5_t1_t3_mem1 >= 55
	c_t5_t1_t3_mem1 += MAS_MEM[5]

	c_t5_t21 = S.Task('c_t5_t21', length=1, delay_cost=1)
	S += c_t5_t21 >= 55
	c_t5_t21 += MAS[0]

	c_t3110 = S.Task('c_t3110', length=1, delay_cost=1)
	S += c_t3110 >= 56
	c_t3110 += MAS[1]

	c_t3_t0_t1 = S.Task('c_t3_t0_t1', length=7, delay_cost=1)
	S += c_t3_t0_t1 >= 56
	c_t3_t0_t1 += MM[0]

	c_t3_t1_t0_in = S.Task('c_t3_t1_t0_in', length=1, delay_cost=1)
	S += c_t3_t1_t0_in >= 56
	c_t3_t1_t0_in += MM_in[0]

	c_t3_t1_t0_mem0 = S.Task('c_t3_t1_t0_mem0', length=1, delay_cost=1)
	S += c_t3_t1_t0_mem0 >= 56
	c_t3_t1_t0_mem0 += MAS_MEM[6]

	c_t3_t1_t0_mem1 = S.Task('c_t3_t1_t0_mem1', length=1, delay_cost=1)
	S += c_t3_t1_t0_mem1 >= 56
	c_t3_t1_t0_mem1 += MAS_MEM[3]

	c_t4001_mem0 = S.Task('c_t4001_mem0', length=1, delay_cost=1)
	S += c_t4001_mem0 >= 56
	c_t4001_mem0 += MAIN_MEM_r[0]

	c_t4001_mem1 = S.Task('c_t4001_mem1', length=1, delay_cost=1)
	S += c_t4001_mem1 >= 56
	c_t4001_mem1 += MAIN_MEM_r[1]

	c_t5_t1_t3 = S.Task('c_t5_t1_t3', length=1, delay_cost=1)
	S += c_t5_t1_t3 >= 56
	c_t5_t1_t3 += MAS[0]

	c_t5_t30_mem0 = S.Task('c_t5_t30_mem0', length=1, delay_cost=1)
	S += c_t5_t30_mem0 >= 56
	c_t5_t30_mem0 += MAS_MEM[0]

	c_t5_t30_mem1 = S.Task('c_t5_t30_mem1', length=1, delay_cost=1)
	S += c_t5_t30_mem1 >= 56
	c_t5_t30_mem1 += MAS_MEM[1]

	c_t5_t31_mem0 = S.Task('c_t5_t31_mem0', length=1, delay_cost=1)
	S += c_t5_t31_mem0 >= 56
	c_t5_t31_mem0 += MAS_MEM[4]

	c_t5_t31_mem1 = S.Task('c_t5_t31_mem1', length=1, delay_cost=1)
	S += c_t5_t31_mem1 >= 56
	c_t5_t31_mem1 += MAS_MEM[5]

	c_t1_t41_mem0 = S.Task('c_t1_t41_mem0', length=1, delay_cost=1)
	S += c_t1_t41_mem0 >= 57
	c_t1_t41_mem0 += MM_MEM[0]

	c_t1_t41_mem1 = S.Task('c_t1_t41_mem1', length=1, delay_cost=1)
	S += c_t1_t41_mem1 >= 57
	c_t1_t41_mem1 += MAS_MEM[3]

	c_t3_t1_t0 = S.Task('c_t3_t1_t0', length=7, delay_cost=1)
	S += c_t3_t1_t0 >= 57
	c_t3_t1_t0 += MM[0]

	c_t4000_mem0 = S.Task('c_t4000_mem0', length=1, delay_cost=1)
	S += c_t4000_mem0 >= 57
	c_t4000_mem0 += MAIN_MEM_r[0]

	c_t4000_mem1 = S.Task('c_t4000_mem1', length=1, delay_cost=1)
	S += c_t4000_mem1 >= 57
	c_t4000_mem1 += MAIN_MEM_r[1]

	c_t4001 = S.Task('c_t4001', length=1, delay_cost=1)
	S += c_t4001 >= 57
	c_t4001 += MAS[0]

	c_t4_t0_t1_in = S.Task('c_t4_t0_t1_in', length=1, delay_cost=1)
	S += c_t4_t0_t1_in >= 57
	c_t4_t0_t1_in += MM_in[0]

	c_t4_t0_t1_mem0 = S.Task('c_t4_t0_t1_mem0', length=1, delay_cost=1)
	S += c_t4_t0_t1_mem0 >= 57
	c_t4_t0_t1_mem0 += MAS_MEM[0]

	c_t4_t0_t1_mem1 = S.Task('c_t4_t0_t1_mem1', length=1, delay_cost=1)
	S += c_t4_t0_t1_mem1 >= 57
	c_t4_t0_t1_mem1 += MAS_MEM[1]

	c_t5_t30 = S.Task('c_t5_t30', length=1, delay_cost=1)
	S += c_t5_t30 >= 57
	c_t5_t30 += MAS[2]

	c_t5_t31 = S.Task('c_t5_t31', length=1, delay_cost=1)
	S += c_t5_t31 >= 57
	c_t5_t31 += MAS[3]

	c_t5_t4_t3_mem0 = S.Task('c_t5_t4_t3_mem0', length=1, delay_cost=1)
	S += c_t5_t4_t3_mem0 >= 57
	c_t5_t4_t3_mem0 += MAS_MEM[4]

	c_t5_t4_t3_mem1 = S.Task('c_t5_t4_t3_mem1', length=1, delay_cost=1)
	S += c_t5_t4_t3_mem1 >= 57
	c_t5_t4_t3_mem1 += MAS_MEM[7]

	c_t1_t41 = S.Task('c_t1_t41', length=1, delay_cost=1)
	S += c_t1_t41 >= 58
	c_t1_t41 += MAS[1]

	c_t3_t30_mem0 = S.Task('c_t3_t30_mem0', length=1, delay_cost=1)
	S += c_t3_t30_mem0 >= 58
	c_t3_t30_mem0 += MAS_MEM[0]

	c_t3_t30_mem1 = S.Task('c_t3_t30_mem1', length=1, delay_cost=1)
	S += c_t3_t30_mem1 >= 58
	c_t3_t30_mem1 += MAS_MEM[3]

	c_t4000 = S.Task('c_t4000', length=1, delay_cost=1)
	S += c_t4000 >= 58
	c_t4000 += MAS[4]

	c_t4010_mem0 = S.Task('c_t4010_mem0', length=1, delay_cost=1)
	S += c_t4010_mem0 >= 58
	c_t4010_mem0 += MAIN_MEM_r[0]

	c_t4010_mem1 = S.Task('c_t4010_mem1', length=1, delay_cost=1)
	S += c_t4010_mem1 >= 58
	c_t4010_mem1 += MAIN_MEM_r[1]

	c_t4_t0_t1 = S.Task('c_t4_t0_t1', length=7, delay_cost=1)
	S += c_t4_t0_t1 >= 58
	c_t4_t0_t1 += MM[0]

	c_t4_t0_t2_mem0 = S.Task('c_t4_t0_t2_mem0', length=1, delay_cost=1)
	S += c_t4_t0_t2_mem0 >= 58
	c_t4_t0_t2_mem0 += MAS_MEM[8]

	c_t4_t0_t2_mem1 = S.Task('c_t4_t0_t2_mem1', length=1, delay_cost=1)
	S += c_t4_t0_t2_mem1 >= 58
	c_t4_t0_t2_mem1 += MAS_MEM[1]

	c_t5_t0_t4_in = S.Task('c_t5_t0_t4_in', length=1, delay_cost=1)
	S += c_t5_t0_t4_in >= 58
	c_t5_t0_t4_in += MM_in[0]

	c_t5_t0_t4_mem0 = S.Task('c_t5_t0_t4_mem0', length=1, delay_cost=1)
	S += c_t5_t0_t4_mem0 >= 58
	c_t5_t0_t4_mem0 += MAS_MEM[6]

	c_t5_t0_t4_mem1 = S.Task('c_t5_t0_t4_mem1', length=1, delay_cost=1)
	S += c_t5_t0_t4_mem1 >= 58
	c_t5_t0_t4_mem1 += MAS_MEM[9]

	c_t5_t4_t3 = S.Task('c_t5_t4_t3', length=1, delay_cost=1)
	S += c_t5_t4_t3 >= 58
	c_t5_t4_t3 += MAS[0]

	c_t3111_mem0 = S.Task('c_t3111_mem0', length=1, delay_cost=1)
	S += c_t3111_mem0 >= 59
	c_t3111_mem0 += MAIN_MEM_r[0]

	c_t3111_mem1 = S.Task('c_t3111_mem1', length=1, delay_cost=1)
	S += c_t3111_mem1 >= 59
	c_t3111_mem1 += MAIN_MEM_r[1]

	c_t3_t30 = S.Task('c_t3_t30', length=1, delay_cost=1)
	S += c_t3_t30 >= 59
	c_t3_t30 += MAS[2]

	c_t4010 = S.Task('c_t4010', length=1, delay_cost=1)
	S += c_t4010 >= 59
	c_t4010 += MAS[1]

	c_t4_t0_t0_in = S.Task('c_t4_t0_t0_in', length=1, delay_cost=1)
	S += c_t4_t0_t0_in >= 59
	c_t4_t0_t0_in += MM_in[0]

	c_t4_t0_t0_mem0 = S.Task('c_t4_t0_t0_mem0', length=1, delay_cost=1)
	S += c_t4_t0_t0_mem0 >= 59
	c_t4_t0_t0_mem0 += MAS_MEM[8]

	c_t4_t0_t0_mem1 = S.Task('c_t4_t0_t0_mem1', length=1, delay_cost=1)
	S += c_t4_t0_t0_mem1 >= 59
	c_t4_t0_t0_mem1 += MAS_MEM[3]

	c_t4_t0_t2 = S.Task('c_t4_t0_t2', length=1, delay_cost=1)
	S += c_t4_t0_t2 >= 59
	c_t4_t0_t2 += MAS[4]

	c_t4_t1_t2_mem0 = S.Task('c_t4_t1_t2_mem0', length=1, delay_cost=1)
	S += c_t4_t1_t2_mem0 >= 59
	c_t4_t1_t2_mem0 += MAS_MEM[2]

	c_t4_t1_t2_mem1 = S.Task('c_t4_t1_t2_mem1', length=1, delay_cost=1)
	S += c_t4_t1_t2_mem1 >= 59
	c_t4_t1_t2_mem1 += MAS_MEM[9]

	c_t5_t00_mem0 = S.Task('c_t5_t00_mem0', length=1, delay_cost=1)
	S += c_t5_t00_mem0 >= 59
	c_t5_t00_mem0 += MM_MEM[0]

	c_t5_t00_mem1 = S.Task('c_t5_t00_mem1', length=1, delay_cost=1)
	S += c_t5_t00_mem1 >= 59
	c_t5_t00_mem1 += MM_MEM[1]

	c_t5_t0_t4 = S.Task('c_t5_t0_t4', length=7, delay_cost=1)
	S += c_t5_t0_t4 >= 59
	c_t5_t0_t4 += MM[0]

	c_t5_t4_t2_mem0 = S.Task('c_t5_t4_t2_mem0', length=1, delay_cost=1)
	S += c_t5_t4_t2_mem0 >= 59
	c_t5_t4_t2_mem0 += MAS_MEM[0]

	c_t5_t4_t2_mem1 = S.Task('c_t5_t4_t2_mem1', length=1, delay_cost=1)
	S += c_t5_t4_t2_mem1 >= 59
	c_t5_t4_t2_mem1 += MAS_MEM[1]

	c_t3111 = S.Task('c_t3111', length=1, delay_cost=1)
	S += c_t3111 >= 60
	c_t3111 += MAS[2]

	c_t3_t0_t3_mem0 = S.Task('c_t3_t0_t3_mem0', length=1, delay_cost=1)
	S += c_t3_t0_t3_mem0 >= 60
	c_t3_t0_t3_mem0 += MAS_MEM[0]

	c_t3_t0_t3_mem1 = S.Task('c_t3_t0_t3_mem1', length=1, delay_cost=1)
	S += c_t3_t0_t3_mem1 >= 60
	c_t3_t0_t3_mem1 += MAS_MEM[3]

	c_t4_t0_t0 = S.Task('c_t4_t0_t0', length=7, delay_cost=1)
	S += c_t4_t0_t0 >= 60
	c_t4_t0_t0 += MM[0]

	c_t4_t1_t0_in = S.Task('c_t4_t1_t0_in', length=1, delay_cost=1)
	S += c_t4_t1_t0_in >= 60
	c_t4_t1_t0_in += MM_in[0]

	c_t4_t1_t0_mem0 = S.Task('c_t4_t1_t0_mem0', length=1, delay_cost=1)
	S += c_t4_t1_t0_mem0 >= 60
	c_t4_t1_t0_mem0 += MAS_MEM[2]

	c_t4_t1_t0_mem1 = S.Task('c_t4_t1_t0_mem1', length=1, delay_cost=1)
	S += c_t4_t1_t0_mem1 >= 60
	c_t4_t1_t0_mem1 += MAS_MEM[1]

	c_t4_t1_t2 = S.Task('c_t4_t1_t2', length=1, delay_cost=1)
	S += c_t4_t1_t2 >= 60
	c_t4_t1_t2 += MAS[3]

	c_t5_t00 = S.Task('c_t5_t00', length=1, delay_cost=1)
	S += c_t5_t00 >= 60
	c_t5_t00 += MAS[0]

	c_t5_t0_t5_mem0 = S.Task('c_t5_t0_t5_mem0', length=1, delay_cost=1)
	S += c_t5_t0_t5_mem0 >= 60
	c_t5_t0_t5_mem0 += MM_MEM[0]

	c_t5_t0_t5_mem1 = S.Task('c_t5_t0_t5_mem1', length=1, delay_cost=1)
	S += c_t5_t0_t5_mem1 >= 60
	c_t5_t0_t5_mem1 += MM_MEM[1]

	c_t5_t4_t2 = S.Task('c_t5_t4_t2', length=1, delay_cost=1)
	S += c_t5_t4_t2 >= 60
	c_t5_t4_t2 += MAS[1]

	c_t110_mem0 = S.Task('c_t110_mem0', length=1, delay_cost=1)
	S += c_t110_mem0 >= 61
	c_t110_mem0 += MAS_MEM[4]

	c_t110_mem1 = S.Task('c_t110_mem1', length=1, delay_cost=1)
	S += c_t110_mem1 >= 61
	c_t110_mem1 += MAS_MEM[1]

	c_t3_t0_t3 = S.Task('c_t3_t0_t3', length=1, delay_cost=1)
	S += c_t3_t0_t3 >= 61
	c_t3_t0_t3 += MAS[3]

	c_t3_t1_t1_in = S.Task('c_t3_t1_t1_in', length=1, delay_cost=1)
	S += c_t3_t1_t1_in >= 61
	c_t3_t1_t1_in += MM_in[0]

	c_t3_t1_t1_mem0 = S.Task('c_t3_t1_t1_mem0', length=1, delay_cost=1)
	S += c_t3_t1_t1_mem0 >= 61
	c_t3_t1_t1_mem0 += MAS_MEM[2]

	c_t3_t1_t1_mem1 = S.Task('c_t3_t1_t1_mem1', length=1, delay_cost=1)
	S += c_t3_t1_t1_mem1 >= 61
	c_t3_t1_t1_mem1 += MAS_MEM[5]

	c_t4_t1_t0 = S.Task('c_t4_t1_t0', length=7, delay_cost=1)
	S += c_t4_t1_t0 >= 61
	c_t4_t1_t0 += MM[0]

	c_t4_t20_mem0 = S.Task('c_t4_t20_mem0', length=1, delay_cost=1)
	S += c_t4_t20_mem0 >= 61
	c_t4_t20_mem0 += MAS_MEM[8]

	c_t4_t20_mem1 = S.Task('c_t4_t20_mem1', length=1, delay_cost=1)
	S += c_t4_t20_mem1 >= 61
	c_t4_t20_mem1 += MAS_MEM[3]

	c_t4_t21_mem0 = S.Task('c_t4_t21_mem0', length=1, delay_cost=1)
	S += c_t4_t21_mem0 >= 61
	c_t4_t21_mem0 += MAS_MEM[0]

	c_t4_t21_mem1 = S.Task('c_t4_t21_mem1', length=1, delay_cost=1)
	S += c_t4_t21_mem1 >= 61
	c_t4_t21_mem1 += MAS_MEM[9]

	c_t5_t0_t5 = S.Task('c_t5_t0_t5', length=1, delay_cost=1)
	S += c_t5_t0_t5 >= 61
	c_t5_t0_t5 += MAS[1]

	c_t5_t1_t5_mem0 = S.Task('c_t5_t1_t5_mem0', length=1, delay_cost=1)
	S += c_t5_t1_t5_mem0 >= 61
	c_t5_t1_t5_mem0 += MM_MEM[0]

	c_t5_t1_t5_mem1 = S.Task('c_t5_t1_t5_mem1', length=1, delay_cost=1)
	S += c_t5_t1_t5_mem1 >= 61
	c_t5_t1_t5_mem1 += MM_MEM[1]

	c_t110 = S.Task('c_t110', length=1, delay_cost=1)
	S += c_t110 >= 62
	c_t110 += MAS[2]

	c_t3_t0_t5_mem0 = S.Task('c_t3_t0_t5_mem0', length=1, delay_cost=1)
	S += c_t3_t0_t5_mem0 >= 62
	c_t3_t0_t5_mem0 += MM_MEM[0]

	c_t3_t0_t5_mem1 = S.Task('c_t3_t0_t5_mem1', length=1, delay_cost=1)
	S += c_t3_t0_t5_mem1 >= 62
	c_t3_t0_t5_mem1 += MM_MEM[1]

	c_t3_t1_t1 = S.Task('c_t3_t1_t1', length=7, delay_cost=1)
	S += c_t3_t1_t1 >= 62
	c_t3_t1_t1 += MM[0]

	c_t3_t1_t3_mem0 = S.Task('c_t3_t1_t3_mem0', length=1, delay_cost=1)
	S += c_t3_t1_t3_mem0 >= 62
	c_t3_t1_t3_mem0 += MAS_MEM[2]

	c_t3_t1_t3_mem1 = S.Task('c_t3_t1_t3_mem1', length=1, delay_cost=1)
	S += c_t3_t1_t3_mem1 >= 62
	c_t3_t1_t3_mem1 += MAS_MEM[5]

	c_t4_t20 = S.Task('c_t4_t20', length=1, delay_cost=1)
	S += c_t4_t20 >= 62
	c_t4_t20 += MAS[0]

	c_t4_t21 = S.Task('c_t4_t21', length=1, delay_cost=1)
	S += c_t4_t21 >= 62
	c_t4_t21 += MAS[3]

	c_t4_t4_t1_in = S.Task('c_t4_t4_t1_in', length=1, delay_cost=1)
	S += c_t4_t4_t1_in >= 62
	c_t4_t4_t1_in += MM_in[0]

	c_t4_t4_t1_mem0 = S.Task('c_t4_t4_t1_mem0', length=1, delay_cost=1)
	S += c_t4_t4_t1_mem0 >= 62
	c_t4_t4_t1_mem0 += MAS_MEM[6]

	c_t4_t4_t1_mem1 = S.Task('c_t4_t4_t1_mem1', length=1, delay_cost=1)
	S += c_t4_t4_t1_mem1 >= 62
	c_t4_t4_t1_mem1 += MAS_MEM[1]

	c_t4_t4_t2_mem0 = S.Task('c_t4_t4_t2_mem0', length=1, delay_cost=1)
	S += c_t4_t4_t2_mem0 >= 62
	c_t4_t4_t2_mem0 += MAS_MEM[0]

	c_t4_t4_t2_mem1 = S.Task('c_t4_t4_t2_mem1', length=1, delay_cost=1)
	S += c_t4_t4_t2_mem1 >= 62
	c_t4_t4_t2_mem1 += MAS_MEM[7]

	c_t5_t1_t5 = S.Task('c_t5_t1_t5', length=1, delay_cost=1)
	S += c_t5_t1_t5 >= 62
	c_t5_t1_t5 += MAS[1]

	c_t3_t00_mem0 = S.Task('c_t3_t00_mem0', length=1, delay_cost=1)
	S += c_t3_t00_mem0 >= 63
	c_t3_t00_mem0 += MM_MEM[0]

	c_t3_t00_mem1 = S.Task('c_t3_t00_mem1', length=1, delay_cost=1)
	S += c_t3_t00_mem1 >= 63
	c_t3_t00_mem1 += MM_MEM[1]

	c_t3_t0_t5 = S.Task('c_t3_t0_t5', length=1, delay_cost=1)
	S += c_t3_t0_t5 >= 63
	c_t3_t0_t5 += MAS[0]

	c_t3_t1_t3 = S.Task('c_t3_t1_t3', length=1, delay_cost=1)
	S += c_t3_t1_t3 >= 63
	c_t3_t1_t3 += MAS[1]

	c_t3_t31_mem0 = S.Task('c_t3_t31_mem0', length=1, delay_cost=1)
	S += c_t3_t31_mem0 >= 63
	c_t3_t31_mem0 += MAS_MEM[2]

	c_t3_t31_mem1 = S.Task('c_t3_t31_mem1', length=1, delay_cost=1)
	S += c_t3_t31_mem1 >= 63
	c_t3_t31_mem1 += MAS_MEM[5]

	c_t4_t4_t0_in = S.Task('c_t4_t4_t0_in', length=1, delay_cost=1)
	S += c_t4_t4_t0_in >= 63
	c_t4_t4_t0_in += MM_in[0]

	c_t4_t4_t0_mem0 = S.Task('c_t4_t4_t0_mem0', length=1, delay_cost=1)
	S += c_t4_t4_t0_mem0 >= 63
	c_t4_t4_t0_mem0 += MAS_MEM[0]

	c_t4_t4_t0_mem1 = S.Task('c_t4_t4_t0_mem1', length=1, delay_cost=1)
	S += c_t4_t4_t0_mem1 >= 63
	c_t4_t4_t0_mem1 += MAS_MEM[3]

	c_t4_t4_t1 = S.Task('c_t4_t4_t1', length=7, delay_cost=1)
	S += c_t4_t4_t1 >= 63
	c_t4_t4_t1 += MM[0]

	c_t4_t4_t2 = S.Task('c_t4_t4_t2', length=1, delay_cost=1)
	S += c_t4_t4_t2 >= 63
	c_t4_t4_t2 += MAS[4]

	c_t3_t00 = S.Task('c_t3_t00', length=1, delay_cost=1)
	S += c_t3_t00 >= 64
	c_t3_t00 += MAS[4]

	c_t3_t0_t4_in = S.Task('c_t3_t0_t4_in', length=1, delay_cost=1)
	S += c_t3_t0_t4_in >= 64
	c_t3_t0_t4_in += MM_in[0]

	c_t3_t0_t4_mem0 = S.Task('c_t3_t0_t4_mem0', length=1, delay_cost=1)
	S += c_t3_t0_t4_mem0 >= 64
	c_t3_t0_t4_mem0 += MAS_MEM[8]

	c_t3_t0_t4_mem1 = S.Task('c_t3_t0_t4_mem1', length=1, delay_cost=1)
	S += c_t3_t0_t4_mem1 >= 64
	c_t3_t0_t4_mem1 += MAS_MEM[7]

	c_t3_t31 = S.Task('c_t3_t31', length=1, delay_cost=1)
	S += c_t3_t31 >= 64
	c_t3_t31 += MAS[2]

	c_t3_t4_t3_mem0 = S.Task('c_t3_t4_t3_mem0', length=1, delay_cost=1)
	S += c_t3_t4_t3_mem0 >= 64
	c_t3_t4_t3_mem0 += MAS_MEM[4]

	c_t3_t4_t3_mem1 = S.Task('c_t3_t4_t3_mem1', length=1, delay_cost=1)
	S += c_t3_t4_t3_mem1 >= 64
	c_t3_t4_t3_mem1 += MAS_MEM[5]

	c_t4_t4_t0 = S.Task('c_t4_t4_t0', length=7, delay_cost=1)
	S += c_t4_t4_t0 >= 64
	c_t4_t4_t0 += MM[0]

	c_t5_t10_mem0 = S.Task('c_t5_t10_mem0', length=1, delay_cost=1)
	S += c_t5_t10_mem0 >= 64
	c_t5_t10_mem0 += MM_MEM[0]

	c_t5_t10_mem1 = S.Task('c_t5_t10_mem1', length=1, delay_cost=1)
	S += c_t5_t10_mem1 >= 64
	c_t5_t10_mem1 += MM_MEM[1]

	c_t3_t0_t4 = S.Task('c_t3_t0_t4', length=7, delay_cost=1)
	S += c_t3_t0_t4 >= 65
	c_t3_t0_t4 += MM[0]

	c_t3_t4_t3 = S.Task('c_t3_t4_t3', length=1, delay_cost=1)
	S += c_t3_t4_t3 >= 65
	c_t3_t4_t3 += MAS[2]

	c_t5_t01_mem0 = S.Task('c_t5_t01_mem0', length=1, delay_cost=1)
	S += c_t5_t01_mem0 >= 65
	c_t5_t01_mem0 += MM_MEM[0]

	c_t5_t01_mem1 = S.Task('c_t5_t01_mem1', length=1, delay_cost=1)
	S += c_t5_t01_mem1 >= 65
	c_t5_t01_mem1 += MAS_MEM[3]

	c_t5_t10 = S.Task('c_t5_t10', length=1, delay_cost=1)
	S += c_t5_t10 >= 65
	c_t5_t10 += MAS[0]

	c_t5_t4_t1_in = S.Task('c_t5_t4_t1_in', length=1, delay_cost=1)
	S += c_t5_t4_t1_in >= 65
	c_t5_t4_t1_in += MM_in[0]

	c_t5_t4_t1_mem0 = S.Task('c_t5_t4_t1_mem0', length=1, delay_cost=1)
	S += c_t5_t4_t1_mem0 >= 65
	c_t5_t4_t1_mem0 += MAS_MEM[0]

	c_t5_t4_t1_mem1 = S.Task('c_t5_t4_t1_mem1', length=1, delay_cost=1)
	S += c_t5_t4_t1_mem1 >= 65
	c_t5_t4_t1_mem1 += MAS_MEM[7]

	c_t3_t4_t1_in = S.Task('c_t3_t4_t1_in', length=1, delay_cost=1)
	S += c_t3_t4_t1_in >= 66
	c_t3_t4_t1_in += MM_in[0]

	c_t3_t4_t1_mem0 = S.Task('c_t3_t4_t1_mem0', length=1, delay_cost=1)
	S += c_t3_t4_t1_mem0 >= 66
	c_t3_t4_t1_mem0 += MAS_MEM[2]

	c_t3_t4_t1_mem1 = S.Task('c_t3_t4_t1_mem1', length=1, delay_cost=1)
	S += c_t3_t4_t1_mem1 >= 66
	c_t3_t4_t1_mem1 += MAS_MEM[5]

	c_t4_t0_t5_mem0 = S.Task('c_t4_t0_t5_mem0', length=1, delay_cost=1)
	S += c_t4_t0_t5_mem0 >= 66
	c_t4_t0_t5_mem0 += MM_MEM[0]

	c_t4_t0_t5_mem1 = S.Task('c_t4_t0_t5_mem1', length=1, delay_cost=1)
	S += c_t4_t0_t5_mem1 >= 66
	c_t4_t0_t5_mem1 += MM_MEM[1]

	c_t5_t01 = S.Task('c_t5_t01', length=1, delay_cost=1)
	S += c_t5_t01 >= 66
	c_t5_t01 += MAS[0]

	c_t5_t4_t1 = S.Task('c_t5_t4_t1', length=7, delay_cost=1)
	S += c_t5_t4_t1 >= 66
	c_t5_t4_t1 += MM[0]

	c_t5_t50_mem0 = S.Task('c_t5_t50_mem0', length=1, delay_cost=1)
	S += c_t5_t50_mem0 >= 66
	c_t5_t50_mem0 += MAS_MEM[0]

	c_t5_t50_mem1 = S.Task('c_t5_t50_mem1', length=1, delay_cost=1)
	S += c_t5_t50_mem1 >= 66
	c_t5_t50_mem1 += MAS_MEM[1]

	c_t3_t4_t1 = S.Task('c_t3_t4_t1', length=7, delay_cost=1)
	S += c_t3_t4_t1 >= 67
	c_t3_t4_t1 += MM[0]

	c_t4_t0_t5 = S.Task('c_t4_t0_t5', length=1, delay_cost=1)
	S += c_t4_t0_t5 >= 67
	c_t4_t0_t5 += MAS[0]

	c_t4_t1_t5_mem0 = S.Task('c_t4_t1_t5_mem0', length=1, delay_cost=1)
	S += c_t4_t1_t5_mem0 >= 67
	c_t4_t1_t5_mem0 += MM_MEM[0]

	c_t4_t1_t5_mem1 = S.Task('c_t4_t1_t5_mem1', length=1, delay_cost=1)
	S += c_t4_t1_t5_mem1 >= 67
	c_t4_t1_t5_mem1 += MM_MEM[1]

	c_t5_t4_t0_in = S.Task('c_t5_t4_t0_in', length=1, delay_cost=1)
	S += c_t5_t4_t0_in >= 67
	c_t5_t4_t0_in += MM_in[0]

	c_t5_t4_t0_mem0 = S.Task('c_t5_t4_t0_mem0', length=1, delay_cost=1)
	S += c_t5_t4_t0_mem0 >= 67
	c_t5_t4_t0_mem0 += MAS_MEM[0]

	c_t5_t4_t0_mem1 = S.Task('c_t5_t4_t0_mem1', length=1, delay_cost=1)
	S += c_t5_t4_t0_mem1 >= 67
	c_t5_t4_t0_mem1 += MAS_MEM[5]

	c_t5_t50 = S.Task('c_t5_t50', length=1, delay_cost=1)
	S += c_t5_t50 >= 67
	c_t5_t50 += MAS[2]

	c_t3_t1_t5_mem0 = S.Task('c_t3_t1_t5_mem0', length=1, delay_cost=1)
	S += c_t3_t1_t5_mem0 >= 68
	c_t3_t1_t5_mem0 += MM_MEM[0]

	c_t3_t1_t5_mem1 = S.Task('c_t3_t1_t5_mem1', length=1, delay_cost=1)
	S += c_t3_t1_t5_mem1 >= 68
	c_t3_t1_t5_mem1 += MM_MEM[1]

	c_t4_t1_t5 = S.Task('c_t4_t1_t5', length=1, delay_cost=1)
	S += c_t4_t1_t5 >= 68
	c_t4_t1_t5 += MAS[0]

	c_t5_t1_t4_in = S.Task('c_t5_t1_t4_in', length=1, delay_cost=1)
	S += c_t5_t1_t4_in >= 68
	c_t5_t1_t4_in += MM_in[0]

	c_t5_t1_t4_mem0 = S.Task('c_t5_t1_t4_mem0', length=1, delay_cost=1)
	S += c_t5_t1_t4_mem0 >= 68
	c_t5_t1_t4_mem0 += MAS_MEM[2]

	c_t5_t1_t4_mem1 = S.Task('c_t5_t1_t4_mem1', length=1, delay_cost=1)
	S += c_t5_t1_t4_mem1 >= 68
	c_t5_t1_t4_mem1 += MAS_MEM[1]

	c_t5_t4_t0 = S.Task('c_t5_t4_t0', length=7, delay_cost=1)
	S += c_t5_t4_t0 >= 68
	c_t5_t4_t0 += MM[0]

	c_t3_t1_t5 = S.Task('c_t3_t1_t5', length=1, delay_cost=1)
	S += c_t3_t1_t5 >= 69
	c_t3_t1_t5 += MAS[0]

	c_t3_t4_t0_in = S.Task('c_t3_t4_t0_in', length=1, delay_cost=1)
	S += c_t3_t4_t0_in >= 69
	c_t3_t4_t0_in += MM_in[0]

	c_t3_t4_t0_mem0 = S.Task('c_t3_t4_t0_mem0', length=1, delay_cost=1)
	S += c_t3_t4_t0_mem0 >= 69
	c_t3_t4_t0_mem0 += MAS_MEM[2]

	c_t3_t4_t0_mem1 = S.Task('c_t3_t4_t0_mem1', length=1, delay_cost=1)
	S += c_t3_t4_t0_mem1 >= 69
	c_t3_t4_t0_mem1 += MAS_MEM[5]

	c_t4_t10_mem0 = S.Task('c_t4_t10_mem0', length=1, delay_cost=1)
	S += c_t4_t10_mem0 >= 69
	c_t4_t10_mem0 += MM_MEM[0]

	c_t4_t10_mem1 = S.Task('c_t4_t10_mem1', length=1, delay_cost=1)
	S += c_t4_t10_mem1 >= 69
	c_t4_t10_mem1 += MM_MEM[1]

	c_t5_t1_t4 = S.Task('c_t5_t1_t4', length=7, delay_cost=1)
	S += c_t5_t1_t4 >= 69
	c_t5_t1_t4 += MM[0]

	c_t3_t4_t0 = S.Task('c_t3_t4_t0', length=7, delay_cost=1)
	S += c_t3_t4_t0 >= 70
	c_t3_t4_t0 += MM[0]

	c_t4_t00_mem0 = S.Task('c_t4_t00_mem0', length=1, delay_cost=1)
	S += c_t4_t00_mem0 >= 70
	c_t4_t00_mem0 += MM_MEM[0]

	c_t4_t00_mem1 = S.Task('c_t4_t00_mem1', length=1, delay_cost=1)
	S += c_t4_t00_mem1 >= 70
	c_t4_t00_mem1 += MM_MEM[1]

	c_t4_t10 = S.Task('c_t4_t10', length=1, delay_cost=1)
	S += c_t4_t10 >= 70
	c_t4_t10 += MAS[0]

	c_t4_t1_t4_in = S.Task('c_t4_t1_t4_in', length=1, delay_cost=1)
	S += c_t4_t1_t4_in >= 70
	c_t4_t1_t4_in += MM_in[0]

	c_t4_t1_t4_mem0 = S.Task('c_t4_t1_t4_mem0', length=1, delay_cost=1)
	S += c_t4_t1_t4_mem0 >= 70
	c_t4_t1_t4_mem0 += MAS_MEM[6]

	c_t4_t1_t4_mem1 = S.Task('c_t4_t1_t4_mem1', length=1, delay_cost=1)
	S += c_t4_t1_t4_mem1 >= 70
	c_t4_t1_t4_mem1 += MAS_MEM[5]

	c_t3_t10_mem0 = S.Task('c_t3_t10_mem0', length=1, delay_cost=1)
	S += c_t3_t10_mem0 >= 71
	c_t3_t10_mem0 += MM_MEM[0]

	c_t3_t10_mem1 = S.Task('c_t3_t10_mem1', length=1, delay_cost=1)
	S += c_t3_t10_mem1 >= 71
	c_t3_t10_mem1 += MM_MEM[1]

	c_t3_t1_t4_in = S.Task('c_t3_t1_t4_in', length=1, delay_cost=1)
	S += c_t3_t1_t4_in >= 71
	c_t3_t1_t4_in += MM_in[0]

	c_t3_t1_t4_mem0 = S.Task('c_t3_t1_t4_mem0', length=1, delay_cost=1)
	S += c_t3_t1_t4_mem0 >= 71
	c_t3_t1_t4_mem0 += MAS_MEM[6]

	c_t3_t1_t4_mem1 = S.Task('c_t3_t1_t4_mem1', length=1, delay_cost=1)
	S += c_t3_t1_t4_mem1 >= 71
	c_t3_t1_t4_mem1 += MAS_MEM[3]

	c_t4_t00 = S.Task('c_t4_t00', length=1, delay_cost=1)
	S += c_t4_t00 >= 71
	c_t4_t00 += MAS[3]

	c_t4_t1_t4 = S.Task('c_t4_t1_t4', length=7, delay_cost=1)
	S += c_t4_t1_t4 >= 71
	c_t4_t1_t4 += MM[0]

	c_t3_t10 = S.Task('c_t3_t10', length=1, delay_cost=1)
	S += c_t3_t10 >= 72
	c_t3_t10 += MAS[0]

	c_t3_t1_t4 = S.Task('c_t3_t1_t4', length=7, delay_cost=1)
	S += c_t3_t1_t4 >= 72
	c_t3_t1_t4 += MM[0]

	c_t4_t0_t4_in = S.Task('c_t4_t0_t4_in', length=1, delay_cost=1)
	S += c_t4_t0_t4_in >= 72
	c_t4_t0_t4_in += MM_in[0]

	c_t4_t0_t4_mem0 = S.Task('c_t4_t0_t4_mem0', length=1, delay_cost=1)
	S += c_t4_t0_t4_mem0 >= 72
	c_t4_t0_t4_mem0 += MAS_MEM[8]

	c_t4_t0_t4_mem1 = S.Task('c_t4_t0_t4_mem1', length=1, delay_cost=1)
	S += c_t4_t0_t4_mem1 >= 72
	c_t4_t0_t4_mem1 += MAS_MEM[9]

	c_t4_t40_mem0 = S.Task('c_t4_t40_mem0', length=1, delay_cost=1)
	S += c_t4_t40_mem0 >= 72
	c_t4_t40_mem0 += MM_MEM[0]

	c_t4_t40_mem1 = S.Task('c_t4_t40_mem1', length=1, delay_cost=1)
	S += c_t4_t40_mem1 >= 72
	c_t4_t40_mem1 += MM_MEM[1]

	c_t4_t50_mem0 = S.Task('c_t4_t50_mem0', length=1, delay_cost=1)
	S += c_t4_t50_mem0 >= 72
	c_t4_t50_mem0 += MAS_MEM[6]

	c_t4_t50_mem1 = S.Task('c_t4_t50_mem1', length=1, delay_cost=1)
	S += c_t4_t50_mem1 >= 72
	c_t4_t50_mem1 += MAS_MEM[1]

	c_t3_t4_t4_in = S.Task('c_t3_t4_t4_in', length=1, delay_cost=1)
	S += c_t3_t4_t4_in >= 73
	c_t3_t4_t4_in += MM_in[0]

	c_t3_t4_t4_mem0 = S.Task('c_t3_t4_t4_mem0', length=1, delay_cost=1)
	S += c_t3_t4_t4_mem0 >= 73
	c_t3_t4_t4_mem0 += MAS_MEM[0]

	c_t3_t4_t4_mem1 = S.Task('c_t3_t4_t4_mem1', length=1, delay_cost=1)
	S += c_t3_t4_t4_mem1 >= 73
	c_t3_t4_t4_mem1 += MAS_MEM[5]

	c_t3_t50_mem0 = S.Task('c_t3_t50_mem0', length=1, delay_cost=1)
	S += c_t3_t50_mem0 >= 73
	c_t3_t50_mem0 += MAS_MEM[8]

	c_t3_t50_mem1 = S.Task('c_t3_t50_mem1', length=1, delay_cost=1)
	S += c_t3_t50_mem1 >= 73
	c_t3_t50_mem1 += MAS_MEM[1]

	c_t4_t0_t4 = S.Task('c_t4_t0_t4', length=7, delay_cost=1)
	S += c_t4_t0_t4 >= 73
	c_t4_t0_t4 += MM[0]

	c_t4_t40 = S.Task('c_t4_t40', length=1, delay_cost=1)
	S += c_t4_t40 >= 73
	c_t4_t40 += MAS[3]

	c_t4_t4_t5_mem0 = S.Task('c_t4_t4_t5_mem0', length=1, delay_cost=1)
	S += c_t4_t4_t5_mem0 >= 73
	c_t4_t4_t5_mem0 += MM_MEM[0]

	c_t4_t4_t5_mem1 = S.Task('c_t4_t4_t5_mem1', length=1, delay_cost=1)
	S += c_t4_t4_t5_mem1 >= 73
	c_t4_t4_t5_mem1 += MM_MEM[1]

	c_t4_t50 = S.Task('c_t4_t50', length=1, delay_cost=1)
	S += c_t4_t50 >= 73
	c_t4_t50 += MAS[0]

	c_t3_t01_mem0 = S.Task('c_t3_t01_mem0', length=1, delay_cost=1)
	S += c_t3_t01_mem0 >= 74
	c_t3_t01_mem0 += MM_MEM[0]

	c_t3_t01_mem1 = S.Task('c_t3_t01_mem1', length=1, delay_cost=1)
	S += c_t3_t01_mem1 >= 74
	c_t3_t01_mem1 += MAS_MEM[1]

	c_t3_t4_t4 = S.Task('c_t3_t4_t4', length=7, delay_cost=1)
	S += c_t3_t4_t4 >= 74
	c_t3_t4_t4 += MM[0]

	c_t3_t50 = S.Task('c_t3_t50', length=1, delay_cost=1)
	S += c_t3_t50 >= 74
	c_t3_t50 += MAS[2]

	c_t4_t4_t4_in = S.Task('c_t4_t4_t4_in', length=1, delay_cost=1)
	S += c_t4_t4_t4_in >= 74
	c_t4_t4_t4_in += MM_in[0]

	c_t4_t4_t4_mem0 = S.Task('c_t4_t4_t4_mem0', length=1, delay_cost=1)
	S += c_t4_t4_t4_mem0 >= 74
	c_t4_t4_t4_mem0 += MAS_MEM[8]

	c_t4_t4_t4_mem1 = S.Task('c_t4_t4_t4_mem1', length=1, delay_cost=1)
	S += c_t4_t4_t4_mem1 >= 74
	c_t4_t4_t4_mem1 += MAS_MEM[5]

	c_t4_t4_t5 = S.Task('c_t4_t4_t5', length=1, delay_cost=1)
	S += c_t4_t4_t5 >= 74
	c_t4_t4_t5 += MAS[4]

	c_t3_t01 = S.Task('c_t3_t01', length=1, delay_cost=1)
	S += c_t3_t01 >= 75
	c_t3_t01 += MAS[0]

	c_t4_t4_t4 = S.Task('c_t4_t4_t4', length=7, delay_cost=1)
	S += c_t4_t4_t4 >= 75
	c_t4_t4_t4 += MM[0]

	c_t5_t11_mem0 = S.Task('c_t5_t11_mem0', length=1, delay_cost=1)
	S += c_t5_t11_mem0 >= 75
	c_t5_t11_mem0 += MM_MEM[0]

	c_t5_t11_mem1 = S.Task('c_t5_t11_mem1', length=1, delay_cost=1)
	S += c_t5_t11_mem1 >= 75
	c_t5_t11_mem1 += MAS_MEM[3]

	c_t5_t4_t4_in = S.Task('c_t5_t4_t4_in', length=1, delay_cost=1)
	S += c_t5_t4_t4_in >= 75
	c_t5_t4_t4_in += MM_in[0]

	c_t5_t4_t4_mem0 = S.Task('c_t5_t4_t4_mem0', length=1, delay_cost=1)
	S += c_t5_t4_t4_mem0 >= 75
	c_t5_t4_t4_mem0 += MAS_MEM[2]

	c_t5_t4_t4_mem1 = S.Task('c_t5_t4_t4_mem1', length=1, delay_cost=1)
	S += c_t5_t4_t4_mem1 >= 75
	c_t5_t4_t4_mem1 += MAS_MEM[1]

	c_t3_t40_mem0 = S.Task('c_t3_t40_mem0', length=1, delay_cost=1)
	S += c_t3_t40_mem0 >= 76
	c_t3_t40_mem0 += MM_MEM[0]

	c_t3_t40_mem1 = S.Task('c_t3_t40_mem1', length=1, delay_cost=1)
	S += c_t3_t40_mem1 >= 76
	c_t3_t40_mem1 += MM_MEM[1]

	c_t5_t11 = S.Task('c_t5_t11', length=1, delay_cost=1)
	S += c_t5_t11 >= 76
	c_t5_t11 += MAS[1]

	c_t5_t4_t4 = S.Task('c_t5_t4_t4', length=7, delay_cost=1)
	S += c_t5_t4_t4 >= 76
	c_t5_t4_t4 += MM[0]

	c_t3_t40 = S.Task('c_t3_t40', length=1, delay_cost=1)
	S += c_t3_t40 >= 77
	c_t3_t40 += MAS[2]

	c_t5_t4_t5_mem0 = S.Task('c_t5_t4_t5_mem0', length=1, delay_cost=1)
	S += c_t5_t4_t5_mem0 >= 77
	c_t5_t4_t5_mem0 += MM_MEM[0]

	c_t5_t4_t5_mem1 = S.Task('c_t5_t4_t5_mem1', length=1, delay_cost=1)
	S += c_t5_t4_t5_mem1 >= 77
	c_t5_t4_t5_mem1 += MM_MEM[1]

	c_t4_t11_mem0 = S.Task('c_t4_t11_mem0', length=1, delay_cost=1)
	S += c_t4_t11_mem0 >= 78
	c_t4_t11_mem0 += MM_MEM[0]

	c_t4_t11_mem1 = S.Task('c_t4_t11_mem1', length=1, delay_cost=1)
	S += c_t4_t11_mem1 >= 78
	c_t4_t11_mem1 += MAS_MEM[1]

	c_t5_t4_t5 = S.Task('c_t5_t4_t5', length=1, delay_cost=1)
	S += c_t5_t4_t5 >= 78
	c_t5_t4_t5 += MAS[1]

	c_t4_t01_mem0 = S.Task('c_t4_t01_mem0', length=1, delay_cost=1)
	S += c_t4_t01_mem0 >= 79
	c_t4_t01_mem0 += MM_MEM[0]

	c_t4_t01_mem1 = S.Task('c_t4_t01_mem1', length=1, delay_cost=1)
	S += c_t4_t01_mem1 >= 79
	c_t4_t01_mem1 += MAS_MEM[1]

	c_t4_t11 = S.Task('c_t4_t11', length=1, delay_cost=1)
	S += c_t4_t11 >= 79
	c_t4_t11 += MAS[3]

	c_t3_t11_mem0 = S.Task('c_t3_t11_mem0', length=1, delay_cost=1)
	S += c_t3_t11_mem0 >= 80
	c_t3_t11_mem0 += MM_MEM[0]

	c_t3_t11_mem1 = S.Task('c_t3_t11_mem1', length=1, delay_cost=1)
	S += c_t3_t11_mem1 >= 80
	c_t3_t11_mem1 += MAS_MEM[1]

	c_t4_t01 = S.Task('c_t4_t01', length=1, delay_cost=1)
	S += c_t4_t01 >= 80
	c_t4_t01 += MAS[0]

	c_t3_t11 = S.Task('c_t3_t11', length=1, delay_cost=1)
	S += c_t3_t11 >= 81
	c_t3_t11 += MAS[0]

	c_t5_t40_mem0 = S.Task('c_t5_t40_mem0', length=1, delay_cost=1)
	S += c_t5_t40_mem0 >= 81
	c_t5_t40_mem0 += MM_MEM[0]

	c_t5_t40_mem1 = S.Task('c_t5_t40_mem1', length=1, delay_cost=1)
	S += c_t5_t40_mem1 >= 81
	c_t5_t40_mem1 += MM_MEM[1]

	c_t3_t4_t5_mem0 = S.Task('c_t3_t4_t5_mem0', length=1, delay_cost=1)
	S += c_t3_t4_t5_mem0 >= 82
	c_t3_t4_t5_mem0 += MM_MEM[0]

	c_t3_t4_t5_mem1 = S.Task('c_t3_t4_t5_mem1', length=1, delay_cost=1)
	S += c_t3_t4_t5_mem1 >= 82
	c_t3_t4_t5_mem1 += MM_MEM[1]

	c_t5_t40 = S.Task('c_t5_t40', length=1, delay_cost=1)
	S += c_t5_t40 >= 82
	c_t5_t40 += MAS[2]

	c_t3_t4_t5 = S.Task('c_t3_t4_t5', length=1, delay_cost=1)
	S += c_t3_t4_t5 >= 83
	c_t3_t4_t5 += MAS[4]


	# new tasks
	c_t000 = S.Task('c_t000', length=1, delay_cost=1)
	c_t000 += alt(MAS)

	c_t000_mem0 = S.Task('c_t000_mem0', length=1, delay_cost=1)
	c_t000_mem0 += MAS_MEM[6]
	S += 13 < c_t000_mem0
	S += c_t000_mem0 <= c_t000

	c_t000_mem1 = S.Task('c_t000_mem1', length=1, delay_cost=1)
	c_t000_mem1 += MAS_MEM[5]
	S += 28 < c_t000_mem1
	S += c_t000_mem1 <= c_t000

	c_t001 = S.Task('c_t001', length=1, delay_cost=1)
	c_t001 += alt(MAS)

	c_t001_mem0 = S.Task('c_t001_mem0', length=1, delay_cost=1)
	c_t001_mem0 += MAS_MEM[0]
	S += 22 < c_t001_mem0
	S += c_t001_mem0 <= c_t001

	c_t001_mem1 = S.Task('c_t001_mem1', length=1, delay_cost=1)
	c_t001_mem1 += MAS_MEM[3]
	S += 28 < c_t001_mem1
	S += c_t001_mem1 <= c_t001

	c_t011 = S.Task('c_t011', length=1, delay_cost=1)
	c_t011 += alt(MAS)

	c_t011_mem0 = S.Task('c_t011_mem0', length=1, delay_cost=1)
	c_t011_mem0 += MAS_MEM[6]
	S += 35 < c_t011_mem0
	S += c_t011_mem0 <= c_t011

	c_t011_mem1 = S.Task('c_t011_mem1', length=1, delay_cost=1)
	c_t011_mem1 += MAS_MEM[7]
	S += 27 < c_t011_mem1
	S += c_t011_mem1 <= c_t011

	c_t100 = S.Task('c_t100', length=1, delay_cost=1)
	c_t100 += alt(MAS)

	c_t100_mem0 = S.Task('c_t100_mem0', length=1, delay_cost=1)
	c_t100_mem0 += MAS_MEM[4]
	S += 14 < c_t100_mem0
	S += c_t100_mem0 <= c_t100

	c_t100_mem1 = S.Task('c_t100_mem1', length=1, delay_cost=1)
	c_t100_mem1 += MAS_MEM[3]
	S += 21 < c_t100_mem1
	S += c_t100_mem1 <= c_t100

	c_t101 = S.Task('c_t101', length=1, delay_cost=1)
	c_t101 += alt(MAS)

	c_t101_mem0 = S.Task('c_t101_mem0', length=1, delay_cost=1)
	c_t101_mem0 += MAS_MEM[0]
	S += 34 < c_t101_mem0
	S += c_t101_mem0 <= c_t101

	c_t101_mem1 = S.Task('c_t101_mem1', length=1, delay_cost=1)
	c_t101_mem1 += MAS_MEM[1]
	S += 21 < c_t101_mem1
	S += c_t101_mem1 <= c_t101

	c_t111 = S.Task('c_t111', length=1, delay_cost=1)
	c_t111 += alt(MAS)

	c_t111_mem0 = S.Task('c_t111_mem0', length=1, delay_cost=1)
	c_t111_mem0 += MAS_MEM[2]
	S += 58 < c_t111_mem0
	S += c_t111_mem0 <= c_t111

	c_t111_mem1 = S.Task('c_t111_mem1', length=1, delay_cost=1)
	c_t111_mem1 += MAS_MEM[5]
	S += 35 < c_t111_mem1
	S += c_t111_mem1 <= c_t111

	c_t200 = S.Task('c_t200', length=1, delay_cost=1)
	c_t200 += alt(MAS)

	c_t200_mem0 = S.Task('c_t200_mem0', length=1, delay_cost=1)
	c_t200_mem0 += MAS_MEM[0]
	S += 31 < c_t200_mem0
	S += c_t200_mem0 <= c_t200

	c_t200_mem1 = S.Task('c_t200_mem1', length=1, delay_cost=1)
	c_t200_mem1 += MAS_MEM[1]
	S += 42 < c_t200_mem1
	S += c_t200_mem1 <= c_t200

	c_t201 = S.Task('c_t201', length=1, delay_cost=1)
	c_t201 += alt(MAS)

	c_t201_mem0 = S.Task('c_t201_mem0', length=1, delay_cost=1)
	c_t201_mem0 += MAS_MEM[4]
	S += 45 < c_t201_mem0
	S += c_t201_mem0 <= c_t201

	c_t201_mem1 = S.Task('c_t201_mem1', length=1, delay_cost=1)
	c_t201_mem1 += MAS_MEM[3]
	S += 44 < c_t201_mem1
	S += c_t201_mem1 <= c_t201

	c_t211 = S.Task('c_t211', length=1, delay_cost=1)
	c_t211 += alt(MAS)

	c_t211_mem0 = S.Task('c_t211_mem0', length=1, delay_cost=1)
	c_t211_mem0 += MAS_MEM[4]
	S += 51 < c_t211_mem0
	S += c_t211_mem0 <= c_t211

	c_t211_mem1 = S.Task('c_t211_mem1', length=1, delay_cost=1)
	c_t211_mem1 += MAS_MEM[5]
	S += 55 < c_t211_mem1
	S += c_t211_mem1 <= c_t211

	c_t3_t41 = S.Task('c_t3_t41', length=1, delay_cost=1)
	c_t3_t41 += alt(MAS)

	c_t3_t41_mem0 = S.Task('c_t3_t41_mem0', length=1, delay_cost=1)
	c_t3_t41_mem0 += MM_MEM[0]
	S += 80 < c_t3_t41_mem0
	S += c_t3_t41_mem0 <= c_t3_t41

	c_t3_t41_mem1 = S.Task('c_t3_t41_mem1', length=1, delay_cost=1)
	c_t3_t41_mem1 += MAS_MEM[9]
	S += 83 < c_t3_t41_mem1
	S += c_t3_t41_mem1 <= c_t3_t41

	c_t3_s00 = S.Task('c_t3_s00', length=1, delay_cost=1)
	c_t3_s00 += alt(MAS)

	c_t3_s00_mem0 = S.Task('c_t3_s00_mem0', length=1, delay_cost=1)
	c_t3_s00_mem0 += MAS_MEM[0]
	S += 72 < c_t3_s00_mem0
	S += c_t3_s00_mem0 <= c_t3_s00

	c_t3_s00_mem1 = S.Task('c_t3_s00_mem1', length=1, delay_cost=1)
	c_t3_s00_mem1 += MAS_MEM[1]
	S += 81 < c_t3_s00_mem1
	S += c_t3_s00_mem1 <= c_t3_s00

	c_t3_s01 = S.Task('c_t3_s01', length=1, delay_cost=1)
	c_t3_s01 += alt(MAS)

	c_t3_s01_mem0 = S.Task('c_t3_s01_mem0', length=1, delay_cost=1)
	c_t3_s01_mem0 += MAS_MEM[0]
	S += 81 < c_t3_s01_mem0
	S += c_t3_s01_mem0 <= c_t3_s01

	c_t3_s01_mem1 = S.Task('c_t3_s01_mem1', length=1, delay_cost=1)
	c_t3_s01_mem1 += MAS_MEM[1]
	S += 72 < c_t3_s01_mem1
	S += c_t3_s01_mem1 <= c_t3_s01

	c_t3_t51 = S.Task('c_t3_t51', length=1, delay_cost=1)
	c_t3_t51 += alt(MAS)

	c_t3_t51_mem0 = S.Task('c_t3_t51_mem0', length=1, delay_cost=1)
	c_t3_t51_mem0 += MAS_MEM[0]
	S += 75 < c_t3_t51_mem0
	S += c_t3_t51_mem0 <= c_t3_t51

	c_t3_t51_mem1 = S.Task('c_t3_t51_mem1', length=1, delay_cost=1)
	c_t3_t51_mem1 += MAS_MEM[1]
	S += 81 < c_t3_t51_mem1
	S += c_t3_t51_mem1 <= c_t3_t51

	c_t310 = S.Task('c_t310', length=1, delay_cost=1)
	c_t310 += alt(MAS)

	c_t310_mem0 = S.Task('c_t310_mem0', length=1, delay_cost=1)
	c_t310_mem0 += MAS_MEM[4]
	S += 77 < c_t310_mem0
	S += c_t310_mem0 <= c_t310

	c_t310_mem1 = S.Task('c_t310_mem1', length=1, delay_cost=1)
	c_t310_mem1 += MAS_MEM[5]
	S += 74 < c_t310_mem1
	S += c_t310_mem1 <= c_t310

	c_t4_t41 = S.Task('c_t4_t41', length=1, delay_cost=1)
	c_t4_t41 += alt(MAS)

	c_t4_t41_mem0 = S.Task('c_t4_t41_mem0', length=1, delay_cost=1)
	c_t4_t41_mem0 += MM_MEM[0]
	S += 81 < c_t4_t41_mem0
	S += c_t4_t41_mem0 <= c_t4_t41

	c_t4_t41_mem1 = S.Task('c_t4_t41_mem1', length=1, delay_cost=1)
	c_t4_t41_mem1 += MAS_MEM[9]
	S += 74 < c_t4_t41_mem1
	S += c_t4_t41_mem1 <= c_t4_t41

	c_t4_s00 = S.Task('c_t4_s00', length=1, delay_cost=1)
	c_t4_s00 += alt(MAS)

	c_t4_s00_mem0 = S.Task('c_t4_s00_mem0', length=1, delay_cost=1)
	c_t4_s00_mem0 += MAS_MEM[0]
	S += 70 < c_t4_s00_mem0
	S += c_t4_s00_mem0 <= c_t4_s00

	c_t4_s00_mem1 = S.Task('c_t4_s00_mem1', length=1, delay_cost=1)
	c_t4_s00_mem1 += MAS_MEM[7]
	S += 79 < c_t4_s00_mem1
	S += c_t4_s00_mem1 <= c_t4_s00

	c_t4_s01 = S.Task('c_t4_s01', length=1, delay_cost=1)
	c_t4_s01 += alt(MAS)

	c_t4_s01_mem0 = S.Task('c_t4_s01_mem0', length=1, delay_cost=1)
	c_t4_s01_mem0 += MAS_MEM[6]
	S += 79 < c_t4_s01_mem0
	S += c_t4_s01_mem0 <= c_t4_s01

	c_t4_s01_mem1 = S.Task('c_t4_s01_mem1', length=1, delay_cost=1)
	c_t4_s01_mem1 += MAS_MEM[1]
	S += 70 < c_t4_s01_mem1
	S += c_t4_s01_mem1 <= c_t4_s01

	c_t4_t51 = S.Task('c_t4_t51', length=1, delay_cost=1)
	c_t4_t51 += alt(MAS)

	c_t4_t51_mem0 = S.Task('c_t4_t51_mem0', length=1, delay_cost=1)
	c_t4_t51_mem0 += MAS_MEM[0]
	S += 80 < c_t4_t51_mem0
	S += c_t4_t51_mem0 <= c_t4_t51

	c_t4_t51_mem1 = S.Task('c_t4_t51_mem1', length=1, delay_cost=1)
	c_t4_t51_mem1 += MAS_MEM[7]
	S += 79 < c_t4_t51_mem1
	S += c_t4_t51_mem1 <= c_t4_t51

	c_t410 = S.Task('c_t410', length=1, delay_cost=1)
	c_t410 += alt(MAS)

	c_t410_mem0 = S.Task('c_t410_mem0', length=1, delay_cost=1)
	c_t410_mem0 += MAS_MEM[6]
	S += 73 < c_t410_mem0
	S += c_t410_mem0 <= c_t410

	c_t410_mem1 = S.Task('c_t410_mem1', length=1, delay_cost=1)
	c_t410_mem1 += MAS_MEM[1]
	S += 73 < c_t410_mem1
	S += c_t410_mem1 <= c_t410

	c_t5_t41 = S.Task('c_t5_t41', length=1, delay_cost=1)
	c_t5_t41 += alt(MAS)

	c_t5_t41_mem0 = S.Task('c_t5_t41_mem0', length=1, delay_cost=1)
	c_t5_t41_mem0 += MM_MEM[0]
	S += 82 < c_t5_t41_mem0
	S += c_t5_t41_mem0 <= c_t5_t41

	c_t5_t41_mem1 = S.Task('c_t5_t41_mem1', length=1, delay_cost=1)
	c_t5_t41_mem1 += MAS_MEM[3]
	S += 78 < c_t5_t41_mem1
	S += c_t5_t41_mem1 <= c_t5_t41

	c_t5_s00 = S.Task('c_t5_s00', length=1, delay_cost=1)
	c_t5_s00 += alt(MAS)

	c_t5_s00_mem0 = S.Task('c_t5_s00_mem0', length=1, delay_cost=1)
	c_t5_s00_mem0 += MAS_MEM[0]
	S += 65 < c_t5_s00_mem0
	S += c_t5_s00_mem0 <= c_t5_s00

	c_t5_s00_mem1 = S.Task('c_t5_s00_mem1', length=1, delay_cost=1)
	c_t5_s00_mem1 += MAS_MEM[3]
	S += 76 < c_t5_s00_mem1
	S += c_t5_s00_mem1 <= c_t5_s00

	c_t5_s01 = S.Task('c_t5_s01', length=1, delay_cost=1)
	c_t5_s01 += alt(MAS)

	c_t5_s01_mem0 = S.Task('c_t5_s01_mem0', length=1, delay_cost=1)
	c_t5_s01_mem0 += MAS_MEM[2]
	S += 76 < c_t5_s01_mem0
	S += c_t5_s01_mem0 <= c_t5_s01

	c_t5_s01_mem1 = S.Task('c_t5_s01_mem1', length=1, delay_cost=1)
	c_t5_s01_mem1 += MAS_MEM[1]
	S += 65 < c_t5_s01_mem1
	S += c_t5_s01_mem1 <= c_t5_s01

	c_t5_t51 = S.Task('c_t5_t51', length=1, delay_cost=1)
	c_t5_t51 += alt(MAS)

	c_t5_t51_mem0 = S.Task('c_t5_t51_mem0', length=1, delay_cost=1)
	c_t5_t51_mem0 += MAS_MEM[0]
	S += 66 < c_t5_t51_mem0
	S += c_t5_t51_mem0 <= c_t5_t51

	c_t5_t51_mem1 = S.Task('c_t5_t51_mem1', length=1, delay_cost=1)
	c_t5_t51_mem1 += MAS_MEM[3]
	S += 76 < c_t5_t51_mem1
	S += c_t5_t51_mem1 <= c_t5_t51

	c_t510 = S.Task('c_t510', length=1, delay_cost=1)
	c_t510 += alt(MAS)

	c_t510_mem0 = S.Task('c_t510_mem0', length=1, delay_cost=1)
	c_t510_mem0 += MAS_MEM[4]
	S += 82 < c_t510_mem0
	S += c_t510_mem0 <= c_t510

	c_t510_mem1 = S.Task('c_t510_mem1', length=1, delay_cost=1)
	c_t510_mem1 += MAS_MEM[5]
	S += 67 < c_t510_mem1
	S += c_t510_mem1 <= c_t510

	c_t6010 = S.Task('c_t6010', length=1, delay_cost=1)
	c_t6010 += alt(MAS)

	c_t6010_mem0 = S.Task('c_t6010_mem0', length=1, delay_cost=1)
	c_t6010_mem0 += MAS_MEM[2]
	S += 29 < c_t6010_mem0
	S += c_t6010_mem0 <= c_t6010

	c_t6010_mem1 = S.Task('c_t6010_mem1', length=1, delay_cost=1)
	c_t6010_mem1 += MAS_MEM[5]
	S += 62 < c_t6010_mem1
	S += c_t6010_mem1 <= c_t6010

	c_t7010 = S.Task('c_t7010', length=1, delay_cost=1)
	c_t7010 += alt(MAS)

	c_t7010_mem0 = S.Task('c_t7010_mem0', length=1, delay_cost=1)
	c_t7010_mem0 += MAS_MEM[4]
	S += 62 < c_t7010_mem0
	S += c_t7010_mem0 <= c_t7010

	c_t7010_mem1 = S.Task('c_t7010_mem1', length=1, delay_cost=1)
	c_t7010_mem1 += MAS_MEM[3]
	S += 49 < c_t7010_mem1
	S += c_t7010_mem1 <= c_t7010

	c_t8010 = S.Task('c_t8010', length=1, delay_cost=1)
	c_t8010 += alt(MAS)

	c_t8010_mem0 = S.Task('c_t8010_mem0', length=1, delay_cost=1)
	c_t8010_mem0 += MAS_MEM[2]
	S += 49 < c_t8010_mem0
	S += c_t8010_mem0 <= c_t8010

	c_t8010_mem1 = S.Task('c_t8010_mem1', length=1, delay_cost=1)
	c_t8010_mem1 += MAS_MEM[3]
	S += 29 < c_t8010_mem1
	S += c_t8010_mem1 <= c_t8010

	c_t300 = S.Task('c_t300', length=1, delay_cost=1)
	c_t300 += alt(MAS)

	c_t300_mem0 = S.Task('c_t300_mem0', length=1, delay_cost=1)
	c_t300_mem0 += MAS_MEM[8]
	S += 64 < c_t300_mem0
	S += c_t300_mem0 <= c_t300

	c_t300_mem1 = S.Task('c_t300_mem1', length=1, delay_cost=1)
	c_t300_mem1 += alt(MAS_MEM)
	S += (c_t3_s00*MAS[0])-1 < c_t300_mem1*MAS_MEM[1]
	S += (c_t3_s00*MAS[1])-1 < c_t300_mem1*MAS_MEM[3]
	S += (c_t3_s00*MAS[2])-1 < c_t300_mem1*MAS_MEM[5]
	S += (c_t3_s00*MAS[3])-1 < c_t300_mem1*MAS_MEM[7]
	S += (c_t3_s00*MAS[4])-1 < c_t300_mem1*MAS_MEM[9]
	S += c_t300_mem1 <= c_t300

	c_t301 = S.Task('c_t301', length=1, delay_cost=1)
	c_t301 += alt(MAS)

	c_t301_mem0 = S.Task('c_t301_mem0', length=1, delay_cost=1)
	c_t301_mem0 += MAS_MEM[0]
	S += 75 < c_t301_mem0
	S += c_t301_mem0 <= c_t301

	c_t301_mem1 = S.Task('c_t301_mem1', length=1, delay_cost=1)
	c_t301_mem1 += alt(MAS_MEM)
	S += (c_t3_s01*MAS[0])-1 < c_t301_mem1*MAS_MEM[1]
	S += (c_t3_s01*MAS[1])-1 < c_t301_mem1*MAS_MEM[3]
	S += (c_t3_s01*MAS[2])-1 < c_t301_mem1*MAS_MEM[5]
	S += (c_t3_s01*MAS[3])-1 < c_t301_mem1*MAS_MEM[7]
	S += (c_t3_s01*MAS[4])-1 < c_t301_mem1*MAS_MEM[9]
	S += c_t301_mem1 <= c_t301

	c_t311 = S.Task('c_t311', length=1, delay_cost=1)
	c_t311 += alt(MAS)

	c_t311_mem0 = S.Task('c_t311_mem0', length=1, delay_cost=1)
	c_t311_mem0 += alt(MAS_MEM)
	S += (c_t3_t41*MAS[0])-1 < c_t311_mem0*MAS_MEM[0]
	S += (c_t3_t41*MAS[1])-1 < c_t311_mem0*MAS_MEM[2]
	S += (c_t3_t41*MAS[2])-1 < c_t311_mem0*MAS_MEM[4]
	S += (c_t3_t41*MAS[3])-1 < c_t311_mem0*MAS_MEM[6]
	S += (c_t3_t41*MAS[4])-1 < c_t311_mem0*MAS_MEM[8]
	S += c_t311_mem0 <= c_t311

	c_t311_mem1 = S.Task('c_t311_mem1', length=1, delay_cost=1)
	c_t311_mem1 += alt(MAS_MEM)
	S += (c_t3_t51*MAS[0])-1 < c_t311_mem1*MAS_MEM[1]
	S += (c_t3_t51*MAS[1])-1 < c_t311_mem1*MAS_MEM[3]
	S += (c_t3_t51*MAS[2])-1 < c_t311_mem1*MAS_MEM[5]
	S += (c_t3_t51*MAS[3])-1 < c_t311_mem1*MAS_MEM[7]
	S += (c_t3_t51*MAS[4])-1 < c_t311_mem1*MAS_MEM[9]
	S += c_t311_mem1 <= c_t311

	c_t400 = S.Task('c_t400', length=1, delay_cost=1)
	c_t400 += alt(MAS)

	c_t400_mem0 = S.Task('c_t400_mem0', length=1, delay_cost=1)
	c_t400_mem0 += MAS_MEM[6]
	S += 71 < c_t400_mem0
	S += c_t400_mem0 <= c_t400

	c_t400_mem1 = S.Task('c_t400_mem1', length=1, delay_cost=1)
	c_t400_mem1 += alt(MAS_MEM)
	S += (c_t4_s00*MAS[0])-1 < c_t400_mem1*MAS_MEM[1]
	S += (c_t4_s00*MAS[1])-1 < c_t400_mem1*MAS_MEM[3]
	S += (c_t4_s00*MAS[2])-1 < c_t400_mem1*MAS_MEM[5]
	S += (c_t4_s00*MAS[3])-1 < c_t400_mem1*MAS_MEM[7]
	S += (c_t4_s00*MAS[4])-1 < c_t400_mem1*MAS_MEM[9]
	S += c_t400_mem1 <= c_t400

	c_t401 = S.Task('c_t401', length=1, delay_cost=1)
	c_t401 += alt(MAS)

	c_t401_mem0 = S.Task('c_t401_mem0', length=1, delay_cost=1)
	c_t401_mem0 += MAS_MEM[0]
	S += 80 < c_t401_mem0
	S += c_t401_mem0 <= c_t401

	c_t401_mem1 = S.Task('c_t401_mem1', length=1, delay_cost=1)
	c_t401_mem1 += alt(MAS_MEM)
	S += (c_t4_s01*MAS[0])-1 < c_t401_mem1*MAS_MEM[1]
	S += (c_t4_s01*MAS[1])-1 < c_t401_mem1*MAS_MEM[3]
	S += (c_t4_s01*MAS[2])-1 < c_t401_mem1*MAS_MEM[5]
	S += (c_t4_s01*MAS[3])-1 < c_t401_mem1*MAS_MEM[7]
	S += (c_t4_s01*MAS[4])-1 < c_t401_mem1*MAS_MEM[9]
	S += c_t401_mem1 <= c_t401

	c_t411 = S.Task('c_t411', length=1, delay_cost=1)
	c_t411 += alt(MAS)

	c_t411_mem0 = S.Task('c_t411_mem0', length=1, delay_cost=1)
	c_t411_mem0 += alt(MAS_MEM)
	S += (c_t4_t41*MAS[0])-1 < c_t411_mem0*MAS_MEM[0]
	S += (c_t4_t41*MAS[1])-1 < c_t411_mem0*MAS_MEM[2]
	S += (c_t4_t41*MAS[2])-1 < c_t411_mem0*MAS_MEM[4]
	S += (c_t4_t41*MAS[3])-1 < c_t411_mem0*MAS_MEM[6]
	S += (c_t4_t41*MAS[4])-1 < c_t411_mem0*MAS_MEM[8]
	S += c_t411_mem0 <= c_t411

	c_t411_mem1 = S.Task('c_t411_mem1', length=1, delay_cost=1)
	c_t411_mem1 += alt(MAS_MEM)
	S += (c_t4_t51*MAS[0])-1 < c_t411_mem1*MAS_MEM[1]
	S += (c_t4_t51*MAS[1])-1 < c_t411_mem1*MAS_MEM[3]
	S += (c_t4_t51*MAS[2])-1 < c_t411_mem1*MAS_MEM[5]
	S += (c_t4_t51*MAS[3])-1 < c_t411_mem1*MAS_MEM[7]
	S += (c_t4_t51*MAS[4])-1 < c_t411_mem1*MAS_MEM[9]
	S += c_t411_mem1 <= c_t411

	c_t500 = S.Task('c_t500', length=1, delay_cost=1)
	c_t500 += alt(MAS)

	c_t500_mem0 = S.Task('c_t500_mem0', length=1, delay_cost=1)
	c_t500_mem0 += MAS_MEM[0]
	S += 60 < c_t500_mem0
	S += c_t500_mem0 <= c_t500

	c_t500_mem1 = S.Task('c_t500_mem1', length=1, delay_cost=1)
	c_t500_mem1 += alt(MAS_MEM)
	S += (c_t5_s00*MAS[0])-1 < c_t500_mem1*MAS_MEM[1]
	S += (c_t5_s00*MAS[1])-1 < c_t500_mem1*MAS_MEM[3]
	S += (c_t5_s00*MAS[2])-1 < c_t500_mem1*MAS_MEM[5]
	S += (c_t5_s00*MAS[3])-1 < c_t500_mem1*MAS_MEM[7]
	S += (c_t5_s00*MAS[4])-1 < c_t500_mem1*MAS_MEM[9]
	S += c_t500_mem1 <= c_t500

	c_t501 = S.Task('c_t501', length=1, delay_cost=1)
	c_t501 += alt(MAS)

	c_t501_mem0 = S.Task('c_t501_mem0', length=1, delay_cost=1)
	c_t501_mem0 += MAS_MEM[0]
	S += 66 < c_t501_mem0
	S += c_t501_mem0 <= c_t501

	c_t501_mem1 = S.Task('c_t501_mem1', length=1, delay_cost=1)
	c_t501_mem1 += alt(MAS_MEM)
	S += (c_t5_s01*MAS[0])-1 < c_t501_mem1*MAS_MEM[1]
	S += (c_t5_s01*MAS[1])-1 < c_t501_mem1*MAS_MEM[3]
	S += (c_t5_s01*MAS[2])-1 < c_t501_mem1*MAS_MEM[5]
	S += (c_t5_s01*MAS[3])-1 < c_t501_mem1*MAS_MEM[7]
	S += (c_t5_s01*MAS[4])-1 < c_t501_mem1*MAS_MEM[9]
	S += c_t501_mem1 <= c_t501

	c_t511 = S.Task('c_t511', length=1, delay_cost=1)
	c_t511 += alt(MAS)

	c_t511_mem0 = S.Task('c_t511_mem0', length=1, delay_cost=1)
	c_t511_mem0 += alt(MAS_MEM)
	S += (c_t5_t41*MAS[0])-1 < c_t511_mem0*MAS_MEM[0]
	S += (c_t5_t41*MAS[1])-1 < c_t511_mem0*MAS_MEM[2]
	S += (c_t5_t41*MAS[2])-1 < c_t511_mem0*MAS_MEM[4]
	S += (c_t5_t41*MAS[3])-1 < c_t511_mem0*MAS_MEM[6]
	S += (c_t5_t41*MAS[4])-1 < c_t511_mem0*MAS_MEM[8]
	S += c_t511_mem0 <= c_t511

	c_t511_mem1 = S.Task('c_t511_mem1', length=1, delay_cost=1)
	c_t511_mem1 += alt(MAS_MEM)
	S += (c_t5_t51*MAS[0])-1 < c_t511_mem1*MAS_MEM[1]
	S += (c_t5_t51*MAS[1])-1 < c_t511_mem1*MAS_MEM[3]
	S += (c_t5_t51*MAS[2])-1 < c_t511_mem1*MAS_MEM[5]
	S += (c_t5_t51*MAS[3])-1 < c_t511_mem1*MAS_MEM[7]
	S += (c_t5_t51*MAS[4])-1 < c_t511_mem1*MAS_MEM[9]
	S += c_t511_mem1 <= c_t511

	c_t6000 = S.Task('c_t6000', length=1, delay_cost=1)
	c_t6000 += alt(MAS)

	c_t6000_mem0 = S.Task('c_t6000_mem0', length=1, delay_cost=1)
	c_t6000_mem0 += alt(MAS_MEM)
	S += (c_t000*MAS[0])-1 < c_t6000_mem0*MAS_MEM[0]
	S += (c_t000*MAS[1])-1 < c_t6000_mem0*MAS_MEM[2]
	S += (c_t000*MAS[2])-1 < c_t6000_mem0*MAS_MEM[4]
	S += (c_t000*MAS[3])-1 < c_t6000_mem0*MAS_MEM[6]
	S += (c_t000*MAS[4])-1 < c_t6000_mem0*MAS_MEM[8]
	S += c_t6000_mem0 <= c_t6000

	c_t6000_mem1 = S.Task('c_t6000_mem1', length=1, delay_cost=1)
	c_t6000_mem1 += alt(MAS_MEM)
	S += (c_t100*MAS[0])-1 < c_t6000_mem1*MAS_MEM[1]
	S += (c_t100*MAS[1])-1 < c_t6000_mem1*MAS_MEM[3]
	S += (c_t100*MAS[2])-1 < c_t6000_mem1*MAS_MEM[5]
	S += (c_t100*MAS[3])-1 < c_t6000_mem1*MAS_MEM[7]
	S += (c_t100*MAS[4])-1 < c_t6000_mem1*MAS_MEM[9]
	S += c_t6000_mem1 <= c_t6000

	c_t6001 = S.Task('c_t6001', length=1, delay_cost=1)
	c_t6001 += alt(MAS)

	c_t6001_mem0 = S.Task('c_t6001_mem0', length=1, delay_cost=1)
	c_t6001_mem0 += alt(MAS_MEM)
	S += (c_t001*MAS[0])-1 < c_t6001_mem0*MAS_MEM[0]
	S += (c_t001*MAS[1])-1 < c_t6001_mem0*MAS_MEM[2]
	S += (c_t001*MAS[2])-1 < c_t6001_mem0*MAS_MEM[4]
	S += (c_t001*MAS[3])-1 < c_t6001_mem0*MAS_MEM[6]
	S += (c_t001*MAS[4])-1 < c_t6001_mem0*MAS_MEM[8]
	S += c_t6001_mem0 <= c_t6001

	c_t6001_mem1 = S.Task('c_t6001_mem1', length=1, delay_cost=1)
	c_t6001_mem1 += alt(MAS_MEM)
	S += (c_t101*MAS[0])-1 < c_t6001_mem1*MAS_MEM[1]
	S += (c_t101*MAS[1])-1 < c_t6001_mem1*MAS_MEM[3]
	S += (c_t101*MAS[2])-1 < c_t6001_mem1*MAS_MEM[5]
	S += (c_t101*MAS[3])-1 < c_t6001_mem1*MAS_MEM[7]
	S += (c_t101*MAS[4])-1 < c_t6001_mem1*MAS_MEM[9]
	S += c_t6001_mem1 <= c_t6001

	c_t6011 = S.Task('c_t6011', length=1, delay_cost=1)
	c_t6011 += alt(MAS)

	c_t6011_mem0 = S.Task('c_t6011_mem0', length=1, delay_cost=1)
	c_t6011_mem0 += alt(MAS_MEM)
	S += (c_t011*MAS[0])-1 < c_t6011_mem0*MAS_MEM[0]
	S += (c_t011*MAS[1])-1 < c_t6011_mem0*MAS_MEM[2]
	S += (c_t011*MAS[2])-1 < c_t6011_mem0*MAS_MEM[4]
	S += (c_t011*MAS[3])-1 < c_t6011_mem0*MAS_MEM[6]
	S += (c_t011*MAS[4])-1 < c_t6011_mem0*MAS_MEM[8]
	S += c_t6011_mem0 <= c_t6011

	c_t6011_mem1 = S.Task('c_t6011_mem1', length=1, delay_cost=1)
	c_t6011_mem1 += alt(MAS_MEM)
	S += (c_t111*MAS[0])-1 < c_t6011_mem1*MAS_MEM[1]
	S += (c_t111*MAS[1])-1 < c_t6011_mem1*MAS_MEM[3]
	S += (c_t111*MAS[2])-1 < c_t6011_mem1*MAS_MEM[5]
	S += (c_t111*MAS[3])-1 < c_t6011_mem1*MAS_MEM[7]
	S += (c_t111*MAS[4])-1 < c_t6011_mem1*MAS_MEM[9]
	S += c_t6011_mem1 <= c_t6011

	c_t610 = S.Task('c_t610', length=1, delay_cost=1)
	c_t610 += alt(MAS)

	c_t610_mem0 = S.Task('c_t610_mem0', length=1, delay_cost=1)
	c_t610_mem0 += alt(MAS_MEM)
	S += (c_t310*MAS[0])-1 < c_t610_mem0*MAS_MEM[0]
	S += (c_t310*MAS[1])-1 < c_t610_mem0*MAS_MEM[2]
	S += (c_t310*MAS[2])-1 < c_t610_mem0*MAS_MEM[4]
	S += (c_t310*MAS[3])-1 < c_t610_mem0*MAS_MEM[6]
	S += (c_t310*MAS[4])-1 < c_t610_mem0*MAS_MEM[8]
	S += c_t610_mem0 <= c_t610

	c_t610_mem1 = S.Task('c_t610_mem1', length=1, delay_cost=1)
	c_t610_mem1 += alt(MAS_MEM)
	S += (c_t6010*MAS[0])-1 < c_t610_mem1*MAS_MEM[1]
	S += (c_t6010*MAS[1])-1 < c_t610_mem1*MAS_MEM[3]
	S += (c_t6010*MAS[2])-1 < c_t610_mem1*MAS_MEM[5]
	S += (c_t6010*MAS[3])-1 < c_t610_mem1*MAS_MEM[7]
	S += (c_t6010*MAS[4])-1 < c_t610_mem1*MAS_MEM[9]
	S += c_t610_mem1 <= c_t610

	c_t9_y1_0 = S.Task('c_t9_y1_0', length=1, delay_cost=1)
	c_t9_y1_0 += alt(MAS)

	c_t9_y1_0_mem0 = S.Task('c_t9_y1_0_mem0', length=1, delay_cost=1)
	c_t9_y1_0_mem0 += MAS_MEM[2]
	S += 49 < c_t9_y1_0_mem0
	S += c_t9_y1_0_mem0 <= c_t9_y1_0

	c_t9_y1_0_mem1 = S.Task('c_t9_y1_0_mem1', length=1, delay_cost=1)
	c_t9_y1_0_mem1 += alt(MAS_MEM)
	S += (c_t211*MAS[0])-1 < c_t9_y1_0_mem1*MAS_MEM[1]
	S += (c_t211*MAS[1])-1 < c_t9_y1_0_mem1*MAS_MEM[3]
	S += (c_t211*MAS[2])-1 < c_t9_y1_0_mem1*MAS_MEM[5]
	S += (c_t211*MAS[3])-1 < c_t9_y1_0_mem1*MAS_MEM[7]
	S += (c_t211*MAS[4])-1 < c_t9_y1_0_mem1*MAS_MEM[9]
	S += c_t9_y1_0_mem1 <= c_t9_y1_0

	c_t9_y1_1 = S.Task('c_t9_y1_1', length=1, delay_cost=1)
	c_t9_y1_1 += alt(MAS)

	c_t9_y1_1_mem0 = S.Task('c_t9_y1_1_mem0', length=1, delay_cost=1)
	c_t9_y1_1_mem0 += alt(MAS_MEM)
	S += (c_t211*MAS[0])-1 < c_t9_y1_1_mem0*MAS_MEM[0]
	S += (c_t211*MAS[1])-1 < c_t9_y1_1_mem0*MAS_MEM[2]
	S += (c_t211*MAS[2])-1 < c_t9_y1_1_mem0*MAS_MEM[4]
	S += (c_t211*MAS[3])-1 < c_t9_y1_1_mem0*MAS_MEM[6]
	S += (c_t211*MAS[4])-1 < c_t9_y1_1_mem0*MAS_MEM[8]
	S += c_t9_y1_1_mem0 <= c_t9_y1_1

	c_t9_y1_1_mem1 = S.Task('c_t9_y1_1_mem1', length=1, delay_cost=1)
	c_t9_y1_1_mem1 += MAS_MEM[3]
	S += 49 < c_t9_y1_1_mem1
	S += c_t9_y1_1_mem1 <= c_t9_y1_1

	c_t7000 = S.Task('c_t7000', length=1, delay_cost=1)
	c_t7000 += alt(MAS)

	c_t7000_mem0 = S.Task('c_t7000_mem0', length=1, delay_cost=1)
	c_t7000_mem0 += alt(MAS_MEM)
	S += (c_t100*MAS[0])-1 < c_t7000_mem0*MAS_MEM[0]
	S += (c_t100*MAS[1])-1 < c_t7000_mem0*MAS_MEM[2]
	S += (c_t100*MAS[2])-1 < c_t7000_mem0*MAS_MEM[4]
	S += (c_t100*MAS[3])-1 < c_t7000_mem0*MAS_MEM[6]
	S += (c_t100*MAS[4])-1 < c_t7000_mem0*MAS_MEM[8]
	S += c_t7000_mem0 <= c_t7000

	c_t7000_mem1 = S.Task('c_t7000_mem1', length=1, delay_cost=1)
	c_t7000_mem1 += alt(MAS_MEM)
	S += (c_t200*MAS[0])-1 < c_t7000_mem1*MAS_MEM[1]
	S += (c_t200*MAS[1])-1 < c_t7000_mem1*MAS_MEM[3]
	S += (c_t200*MAS[2])-1 < c_t7000_mem1*MAS_MEM[5]
	S += (c_t200*MAS[3])-1 < c_t7000_mem1*MAS_MEM[7]
	S += (c_t200*MAS[4])-1 < c_t7000_mem1*MAS_MEM[9]
	S += c_t7000_mem1 <= c_t7000

	c_t7001 = S.Task('c_t7001', length=1, delay_cost=1)
	c_t7001 += alt(MAS)

	c_t7001_mem0 = S.Task('c_t7001_mem0', length=1, delay_cost=1)
	c_t7001_mem0 += alt(MAS_MEM)
	S += (c_t101*MAS[0])-1 < c_t7001_mem0*MAS_MEM[0]
	S += (c_t101*MAS[1])-1 < c_t7001_mem0*MAS_MEM[2]
	S += (c_t101*MAS[2])-1 < c_t7001_mem0*MAS_MEM[4]
	S += (c_t101*MAS[3])-1 < c_t7001_mem0*MAS_MEM[6]
	S += (c_t101*MAS[4])-1 < c_t7001_mem0*MAS_MEM[8]
	S += c_t7001_mem0 <= c_t7001

	c_t7001_mem1 = S.Task('c_t7001_mem1', length=1, delay_cost=1)
	c_t7001_mem1 += alt(MAS_MEM)
	S += (c_t201*MAS[0])-1 < c_t7001_mem1*MAS_MEM[1]
	S += (c_t201*MAS[1])-1 < c_t7001_mem1*MAS_MEM[3]
	S += (c_t201*MAS[2])-1 < c_t7001_mem1*MAS_MEM[5]
	S += (c_t201*MAS[3])-1 < c_t7001_mem1*MAS_MEM[7]
	S += (c_t201*MAS[4])-1 < c_t7001_mem1*MAS_MEM[9]
	S += c_t7001_mem1 <= c_t7001

	c_t7011 = S.Task('c_t7011', length=1, delay_cost=1)
	c_t7011 += alt(MAS)

	c_t7011_mem0 = S.Task('c_t7011_mem0', length=1, delay_cost=1)
	c_t7011_mem0 += alt(MAS_MEM)
	S += (c_t111*MAS[0])-1 < c_t7011_mem0*MAS_MEM[0]
	S += (c_t111*MAS[1])-1 < c_t7011_mem0*MAS_MEM[2]
	S += (c_t111*MAS[2])-1 < c_t7011_mem0*MAS_MEM[4]
	S += (c_t111*MAS[3])-1 < c_t7011_mem0*MAS_MEM[6]
	S += (c_t111*MAS[4])-1 < c_t7011_mem0*MAS_MEM[8]
	S += c_t7011_mem0 <= c_t7011

	c_t7011_mem1 = S.Task('c_t7011_mem1', length=1, delay_cost=1)
	c_t7011_mem1 += alt(MAS_MEM)
	S += (c_t211*MAS[0])-1 < c_t7011_mem1*MAS_MEM[1]
	S += (c_t211*MAS[1])-1 < c_t7011_mem1*MAS_MEM[3]
	S += (c_t211*MAS[2])-1 < c_t7011_mem1*MAS_MEM[5]
	S += (c_t211*MAS[3])-1 < c_t7011_mem1*MAS_MEM[7]
	S += (c_t211*MAS[4])-1 < c_t7011_mem1*MAS_MEM[9]
	S += c_t7011_mem1 <= c_t7011

	c_t7110 = S.Task('c_t7110', length=1, delay_cost=1)
	c_t7110 += alt(MAS)

	c_t7110_mem0 = S.Task('c_t7110_mem0', length=1, delay_cost=1)
	c_t7110_mem0 += alt(MAS_MEM)
	S += (c_t410*MAS[0])-1 < c_t7110_mem0*MAS_MEM[0]
	S += (c_t410*MAS[1])-1 < c_t7110_mem0*MAS_MEM[2]
	S += (c_t410*MAS[2])-1 < c_t7110_mem0*MAS_MEM[4]
	S += (c_t410*MAS[3])-1 < c_t7110_mem0*MAS_MEM[6]
	S += (c_t410*MAS[4])-1 < c_t7110_mem0*MAS_MEM[8]
	S += c_t7110_mem0 <= c_t7110

	c_t7110_mem1 = S.Task('c_t7110_mem1', length=1, delay_cost=1)
	c_t7110_mem1 += alt(MAS_MEM)
	S += (c_t7010*MAS[0])-1 < c_t7110_mem1*MAS_MEM[1]
	S += (c_t7010*MAS[1])-1 < c_t7110_mem1*MAS_MEM[3]
	S += (c_t7010*MAS[2])-1 < c_t7110_mem1*MAS_MEM[5]
	S += (c_t7010*MAS[3])-1 < c_t7110_mem1*MAS_MEM[7]
	S += (c_t7010*MAS[4])-1 < c_t7110_mem1*MAS_MEM[9]
	S += c_t7110_mem1 <= c_t7110

	c_t8000 = S.Task('c_t8000', length=1, delay_cost=1)
	c_t8000 += alt(MAS)

	c_t8000_mem0 = S.Task('c_t8000_mem0', length=1, delay_cost=1)
	c_t8000_mem0 += alt(MAS_MEM)
	S += (c_t200*MAS[0])-1 < c_t8000_mem0*MAS_MEM[0]
	S += (c_t200*MAS[1])-1 < c_t8000_mem0*MAS_MEM[2]
	S += (c_t200*MAS[2])-1 < c_t8000_mem0*MAS_MEM[4]
	S += (c_t200*MAS[3])-1 < c_t8000_mem0*MAS_MEM[6]
	S += (c_t200*MAS[4])-1 < c_t8000_mem0*MAS_MEM[8]
	S += c_t8000_mem0 <= c_t8000

	c_t8000_mem1 = S.Task('c_t8000_mem1', length=1, delay_cost=1)
	c_t8000_mem1 += alt(MAS_MEM)
	S += (c_t000*MAS[0])-1 < c_t8000_mem1*MAS_MEM[1]
	S += (c_t000*MAS[1])-1 < c_t8000_mem1*MAS_MEM[3]
	S += (c_t000*MAS[2])-1 < c_t8000_mem1*MAS_MEM[5]
	S += (c_t000*MAS[3])-1 < c_t8000_mem1*MAS_MEM[7]
	S += (c_t000*MAS[4])-1 < c_t8000_mem1*MAS_MEM[9]
	S += c_t8000_mem1 <= c_t8000

	c_t8001 = S.Task('c_t8001', length=1, delay_cost=1)
	c_t8001 += alt(MAS)

	c_t8001_mem0 = S.Task('c_t8001_mem0', length=1, delay_cost=1)
	c_t8001_mem0 += alt(MAS_MEM)
	S += (c_t201*MAS[0])-1 < c_t8001_mem0*MAS_MEM[0]
	S += (c_t201*MAS[1])-1 < c_t8001_mem0*MAS_MEM[2]
	S += (c_t201*MAS[2])-1 < c_t8001_mem0*MAS_MEM[4]
	S += (c_t201*MAS[3])-1 < c_t8001_mem0*MAS_MEM[6]
	S += (c_t201*MAS[4])-1 < c_t8001_mem0*MAS_MEM[8]
	S += c_t8001_mem0 <= c_t8001

	c_t8001_mem1 = S.Task('c_t8001_mem1', length=1, delay_cost=1)
	c_t8001_mem1 += alt(MAS_MEM)
	S += (c_t001*MAS[0])-1 < c_t8001_mem1*MAS_MEM[1]
	S += (c_t001*MAS[1])-1 < c_t8001_mem1*MAS_MEM[3]
	S += (c_t001*MAS[2])-1 < c_t8001_mem1*MAS_MEM[5]
	S += (c_t001*MAS[3])-1 < c_t8001_mem1*MAS_MEM[7]
	S += (c_t001*MAS[4])-1 < c_t8001_mem1*MAS_MEM[9]
	S += c_t8001_mem1 <= c_t8001

	c_t8011 = S.Task('c_t8011', length=1, delay_cost=1)
	c_t8011 += alt(MAS)

	c_t8011_mem0 = S.Task('c_t8011_mem0', length=1, delay_cost=1)
	c_t8011_mem0 += alt(MAS_MEM)
	S += (c_t211*MAS[0])-1 < c_t8011_mem0*MAS_MEM[0]
	S += (c_t211*MAS[1])-1 < c_t8011_mem0*MAS_MEM[2]
	S += (c_t211*MAS[2])-1 < c_t8011_mem0*MAS_MEM[4]
	S += (c_t211*MAS[3])-1 < c_t8011_mem0*MAS_MEM[6]
	S += (c_t211*MAS[4])-1 < c_t8011_mem0*MAS_MEM[8]
	S += c_t8011_mem0 <= c_t8011

	c_t8011_mem1 = S.Task('c_t8011_mem1', length=1, delay_cost=1)
	c_t8011_mem1 += alt(MAS_MEM)
	S += (c_t011*MAS[0])-1 < c_t8011_mem1*MAS_MEM[1]
	S += (c_t011*MAS[1])-1 < c_t8011_mem1*MAS_MEM[3]
	S += (c_t011*MAS[2])-1 < c_t8011_mem1*MAS_MEM[5]
	S += (c_t011*MAS[3])-1 < c_t8011_mem1*MAS_MEM[7]
	S += (c_t011*MAS[4])-1 < c_t8011_mem1*MAS_MEM[9]
	S += c_t8011_mem1 <= c_t8011

	c_t810 = S.Task('c_t810', length=1, delay_cost=1)
	c_t810 += alt(MAS)

	c_t810_mem0 = S.Task('c_t810_mem0', length=1, delay_cost=1)
	c_t810_mem0 += alt(MAS_MEM)
	S += (c_t510*MAS[0])-1 < c_t810_mem0*MAS_MEM[0]
	S += (c_t510*MAS[1])-1 < c_t810_mem0*MAS_MEM[2]
	S += (c_t510*MAS[2])-1 < c_t810_mem0*MAS_MEM[4]
	S += (c_t510*MAS[3])-1 < c_t810_mem0*MAS_MEM[6]
	S += (c_t510*MAS[4])-1 < c_t810_mem0*MAS_MEM[8]
	S += c_t810_mem0 <= c_t810

	c_t810_mem1 = S.Task('c_t810_mem1', length=1, delay_cost=1)
	c_t810_mem1 += alt(MAS_MEM)
	S += (c_t8010*MAS[0])-1 < c_t810_mem1*MAS_MEM[1]
	S += (c_t8010*MAS[1])-1 < c_t810_mem1*MAS_MEM[3]
	S += (c_t8010*MAS[2])-1 < c_t810_mem1*MAS_MEM[5]
	S += (c_t8010*MAS[3])-1 < c_t810_mem1*MAS_MEM[7]
	S += (c_t8010*MAS[4])-1 < c_t810_mem1*MAS_MEM[9]
	S += c_t810_mem1 <= c_t810

	solvers.mip.solve(S,msg=1,kind='CPLEX',ratio_gap=1.01)

	solution = [['hoge']*len(S.solution()[1]) for i in range(len(S.solution()))]
	for i in range(len(S.solution())):
		for j in range(len(S.solution()[i])):
			solution[i][j]=str(S.solution()[i][j])
	print(solution)

	cycles = int(solution[-1][3])

	pic_file_name = "/home/mfukuda/ABE/python/multiRAM_multiMAS/scheduling_result/stage7MM1_stage1MAS5/MUL/schedule7.png"
	if(S.solution() != []):
		plotters.matplotlib.plot(S,img_filename=pic_file_name, show_task_labels=False, fig_size=(cycles*0.25+3, 5))

	return solution
